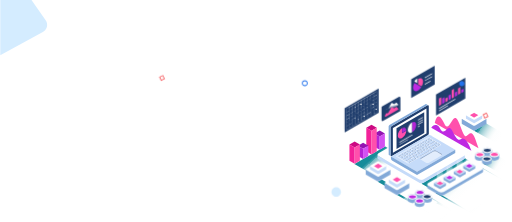
t = 0.00 s
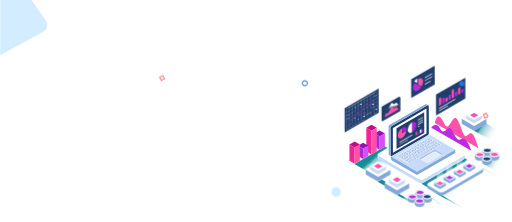
t = 0.67 s
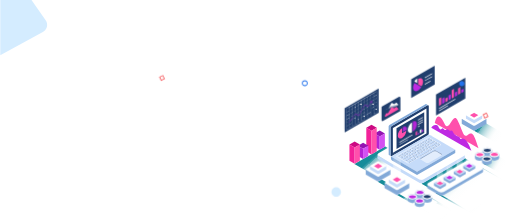
t = 1.33 s
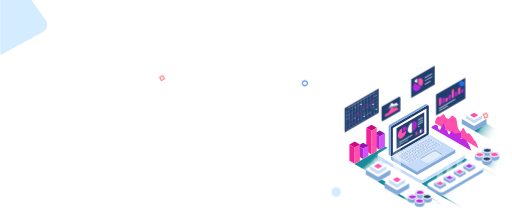
t = 2.00 s
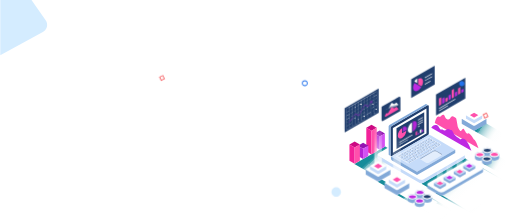
t = 2.67 s
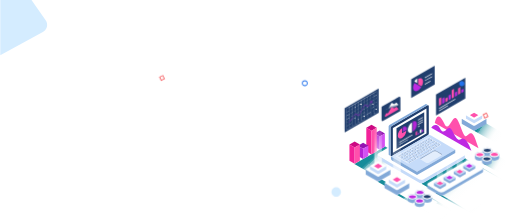
t = 3.33 s

The animated SVG that drew these frames (rendered in a browser with its animation timeline set to each time). Animation: 11 CSS @keyframes rules; one cycle of 4.00 s, repeats indefinitely.

<svg xmlns="http://www.w3.org/2000/svg" viewBox="0 0 1401 608"><defs><linearGradient id="Gradient-0" x1=".7" y1=".6" x2=".3" y2=".3"><stop offset="0" stop-color="#fff"/><stop offset=".3" stop-color="#fdfefe"/><stop offset=".4" stop-color="#f5fafa"/><stop offset=".5" stop-color="#e7f3f4"/><stop offset=".6" stop-color="#d3e9ec"/><stop offset=".7" stop-color="#badde1"/><stop offset=".8" stop-color="#9bcdd3"/><stop offset=".9" stop-color="#75bbc3"/><stop offset=".9" stop-color="#4aa6b0"/><stop offset="1" stop-color="#1b8e9b"/><stop offset="1" stop-color="#168c99"/></linearGradient><linearGradient id="Gradient-1" x1=".6" y1=".6" x2="0" y2=".4"><stop offset="0" stop-color="#fff"/><stop offset=".3" stop-color="#fdfefe"/><stop offset=".4" stop-color="#f5fafa"/><stop offset=".5" stop-color="#e7f3f4"/><stop offset=".6" stop-color="#d3e9ec"/><stop offset=".7" stop-color="#badde1"/><stop offset=".8" stop-color="#9bcdd3"/><stop offset=".9" stop-color="#75bbc3"/><stop offset=".9" stop-color="#4aa6b0"/><stop offset="1" stop-color="#1b8e9b"/><stop offset="1" stop-color="#168c99"/></linearGradient><linearGradient id="Gradient-2" x1=".7" y1=".5" x2=".1" y2=".2"><stop offset="0" stop-color="#fff"/><stop offset=".3" stop-color="#fdfefe"/><stop offset=".4" stop-color="#f5fafa"/><stop offset=".5" stop-color="#e7f3f4"/><stop offset=".6" stop-color="#d3e9ec"/><stop offset=".7" stop-color="#badde1"/><stop offset=".8" stop-color="#9bcdd3"/><stop offset=".9" stop-color="#75bbc3"/><stop offset=".9" stop-color="#4aa6b0"/><stop offset="1" stop-color="#1b8e9b"/><stop offset="1" stop-color="#168c99"/></linearGradient><linearGradient id="Gradient-3" x1=".7" y1=".5" x2=".1" y2=".2"><stop offset="0" stop-color="#fff"/><stop offset=".3" stop-color="#fdfefe"/><stop offset=".4" stop-color="#f5fafa"/><stop offset=".5" stop-color="#e7f3f4"/><stop offset=".6" stop-color="#d3e9ec"/><stop offset=".7" stop-color="#badde1"/><stop offset=".8" stop-color="#9bcdd3"/><stop offset=".9" stop-color="#75bbc3"/><stop offset=".9" stop-color="#4aa6b0"/><stop offset="1" stop-color="#1b8e9b"/><stop offset="1" stop-color="#168c99"/></linearGradient><linearGradient id="Gradient-4" x1=".5" y1=".5" x2=".1" y2=".3"><stop offset="0" stop-color="#fff"/><stop offset=".3" stop-color="#fdfefe"/><stop offset=".4" stop-color="#f5fafa"/><stop offset=".5" stop-color="#e7f3f4"/><stop offset=".6" stop-color="#d3e9ec"/><stop offset=".7" stop-color="#badde1"/><stop offset=".8" stop-color="#9bcdd3"/><stop offset=".9" stop-color="#75bbc3"/><stop offset=".9" stop-color="#4aa6b0"/><stop offset="1" stop-color="#1b8e9b"/><stop offset="1" stop-color="#168c99"/></linearGradient><linearGradient id="Gradient-5" x1=".5" y1=".5" x2=".1" y2=".3"><stop offset="0" stop-color="#fff"/><stop offset=".3" stop-color="#fdfefe"/><stop offset=".4" stop-color="#f5fafa"/><stop offset=".5" stop-color="#e7f3f4"/><stop offset=".6" stop-color="#d3e9ec"/><stop offset=".7" stop-color="#badde1"/><stop offset=".8" stop-color="#9bcdd3"/><stop offset=".9" stop-color="#75bbc3"/><stop offset=".9" stop-color="#4aa6b0"/><stop offset="1" stop-color="#1b8e9b"/><stop offset="1" stop-color="#168c99"/></linearGradient><linearGradient id="Gradient-6" x1=".5" y1=".5" x2=".2" y2=".3"><stop offset="0" stop-color="#fff"/><stop offset=".3" stop-color="#fdfefe"/><stop offset=".4" stop-color="#f5fafa"/><stop offset=".5" stop-color="#e7f3f4"/><stop offset=".6" stop-color="#d3e9ec"/><stop offset=".7" stop-color="#badde1"/><stop offset=".8" stop-color="#9bcdd3"/><stop offset=".9" stop-color="#75bbc3"/><stop offset=".9" stop-color="#4aa6b0"/><stop offset="1" stop-color="#1b8e9b"/><stop offset="1" stop-color="#168c99"/></linearGradient><linearGradient id="Gradient-7" x1=".6" y1=".5" x2=".3" y2=".3"><stop offset="0" stop-color="#fff"/><stop offset=".3" stop-color="#fdfefe"/><stop offset=".4" stop-color="#f5fafa"/><stop offset=".5" stop-color="#e7f3f4"/><stop offset=".6" stop-color="#d3e9ec"/><stop offset=".7" stop-color="#badde1"/><stop offset=".8" stop-color="#9bcdd3"/><stop offset=".9" stop-color="#75bbc3"/><stop offset=".9" stop-color="#4aa6b0"/><stop offset="1" stop-color="#1b8e9b"/><stop offset="1" stop-color="#168c99"/></linearGradient><linearGradient id="Gradient-8" x1=".5" y1="1" x2=".5" y2=".1"><stop offset="0" stop-color="#fff"/><stop offset="1" stop-color="#fff" stop-opacity="0"/></linearGradient><linearGradient id="Gradient-9" x1=".5" y1=".9" x2=".5" y2=".2"><stop offset="0" stop-color="#fff"/><stop offset="1" stop-color="#fff" stop-opacity="0"/></linearGradient><linearGradient id="Gradient-10" x1=".5" y1="1" x2=".5" y2=".1"><stop offset="0" stop-color="#fff"/><stop offset="1" stop-color="#fff" stop-opacity="0"/></linearGradient><linearGradient id="Gradient-11" x1=".5" y1="1" x2=".5" y2=".1"><stop offset="0" stop-color="#fff"/><stop offset="1" stop-color="#fff" stop-opacity="0"/></linearGradient><linearGradient id="Gradient-12" x1=".5" y1="1" x2=".5" y2=".1"><stop offset="0" stop-color="#fff"/><stop offset="1" stop-color="#fff" stop-opacity="0"/></linearGradient><linearGradient id="Gradient-13" x1=".5" y1="1" x2=".5" y2=".1"><stop offset="0" stop-color="#fff"/><stop offset="1" stop-color="#fff" stop-opacity="0"/></linearGradient><linearGradient id="Gradient-14" x1=".5" y1=".6" x2=".4" y2=".3"><stop offset="0" stop-color="#fff" stop-opacity="0"/><stop offset="1" stop-color="#fff"/></linearGradient><linearGradient id="Gradient-15" x1=".5" y1="1" x2=".5" y2=".1"><stop offset="0" stop-color="#fff"/><stop offset="1" stop-color="#fff" stop-opacity="0"/></linearGradient><linearGradient id="Gradient-16" x1=".5" y1="1" x2=".5" y2=".1"><stop offset="0" stop-color="#fff"/><stop offset="1" stop-color="#fff" stop-opacity="0"/></linearGradient><mask id="Mask-1"><path fill="#ff50ac" d="M48-17.7l-0.3 .6l-0.4 .6l-1.5 2.6l-0.3 .6l-6.1 10.5l-0.3 .6l-1.6 2.6l-0.3 .6l-6.1 10.5l-0.3 .6l-0.1 .1l-6.5-3.7l-0.3-0.2l-1.1-0.6l-0.3-0.2l-0.4-0.2l-2.4 3.5l-0.5 .6l-4.6 6.5l-0.4 .4l-6.3 8.8l-0.4 .6l-1.2 1.7l-0.3 .4l-1.8 2.4l1 1.1l.8-1l.3-0.5l4.2-5.8l.5-0.7l3.2-4.5l.4-0.5l7.3-10.2l.6 .3l.3 .2l6.9 3.9l.3 .2l.7 .4l.1-0.2l.3-0.5l.3-0.5l.4-0.6l7.3-12.7l.3-0.5l.3-0.5l.3-0.6l7.3-12.7l.4-0.5l.2-0.5l.1-0.2l.1 .1l7.6 4.3l.3 .2h.1l.3 .2l.2 .2l.3-0.5l.5-0.6l6.5-9.3l.4-0.4l.6-1l3.4 1.9l.1-6.8l.1-0.3v-1.9l-4.3 2.5l-0.3 .2l-3.2 2l1.4 .8l.4 .2l1.2 .7l-6.9 9.7l-0.8-0.5l-0.4-0.1l-5-2.9l-0.4-0.2Z"/></mask><mask id="Mask-2"><path fill="url(#Gradient-15)" d="M80.8 116.5v164.9l21.9 .7v-165.6Z"/></mask><mask id="Mask-3"><path fill="url(#Gradient-16)" d="M132.3 153.5v164.9l21.9 .7v-165.6Z"/></mask></defs><style>
@keyframes a0_d { 0% { d: path('M1248.4,323.7C1250,324.6,1251.7,326.7,1253.4,330.2C1263.6,351.3,1267.4,369.1,1273,372.3C1274.8,373.4,1276.9,372.8,1279.4,370.3C1284.7,365,1288.6,363.6,1291.9,365.5C1297.9,369,1302.2,383.3,1309.9,405.8L1190.2,336.7C1191.4,332.7,1194.7,315,1203.3,319.9C1206.7,321.9,1211,327.5,1216.4,339C1218.2,342.9,1219.9,345.1,1221.6,346C1226.3,348.7,1230.7,341.8,1235,334.8C1239.3,327.9,1243.7,320.9,1248.4,323.7Z'); } 32.5% { d: path('M1248.4,323.7C1250,324.6,1251.7,326.7,1253.4,330.2C1263.6,351.3,1267.4,369.1,1273,372.3C1274.8,373.4,1276.9,372.8,1279.4,370.3C1284.7,365,1288.6,363.6,1291.9,365.5C1297.9,369,1302.2,383.3,1309.9,405.8L1190.2,336.7C1191.4,332.7,1194.7,315,1203.3,319.9C1206.7,321.9,1211,327.5,1216.4,339C1218.2,342.9,1219.9,345.1,1221.6,346C1226.3,348.7,1230.7,341.8,1235,334.8C1239.3,327.9,1243.7,320.9,1248.4,323.7Z'); } 50% { d: path('M1248.4,323.7C1250,324.6,1252.3,347.5,1254,351C1264.2,372.1,1263.4,347.8,1269,351C1270.8,352.1,1277.5,368,1280,365.5C1285.3,360.2,1298,384,1298,384C1298,384,1302.2,383.3,1309.9,405.8L1190.2,336.7C1191.4,332.7,1194.7,315,1203.3,319.9C1206.7,321.9,1212.4,305.2,1217.8,316.7C1219.6,320.6,1221.3,322.8,1223,323.7C1227.7,326.4,1229.7,326.9,1234,319.9C1238.3,313,1243.7,320.9,1248.4,323.7Z'); } 65% { d: path('M1248.4,323.7C1250,324.6,1252.3,347.5,1254,351C1264.2,372.1,1263.4,347.8,1269,351C1270.8,352.1,1277.5,368,1280,365.5C1285.3,360.2,1298,384,1298,384C1298,384,1302.2,383.3,1309.9,405.8L1190.2,336.7C1191.4,332.7,1194.7,315,1203.3,319.9C1206.7,321.9,1212.4,305.2,1217.8,316.7C1219.6,320.6,1221.3,322.8,1223,323.7C1227.7,326.4,1229.7,326.9,1234,319.9C1238.3,313,1243.7,320.9,1248.4,323.7Z'); } 81.675% { d: path('M1248.4,323.7C1250,324.6,1251.7,326.7,1253.4,330.2C1263.6,351.3,1267.4,369.1,1273,372.3C1274.8,373.4,1276.9,372.8,1279.4,370.3C1284.7,365,1288.6,363.6,1291.9,365.5C1297.9,369,1302.2,383.3,1309.9,405.8L1190.2,336.7C1191.4,332.7,1194.7,315,1203.3,319.9C1206.7,321.9,1211,327.5,1216.4,339C1218.2,342.9,1219.9,345.1,1221.6,346C1226.3,348.7,1230.7,341.8,1235,334.8C1239.3,327.9,1243.7,320.9,1248.4,323.7Z'); } 100% { d: path('M1248.4,323.7C1250,324.6,1251.7,326.7,1253.4,330.2C1263.6,351.3,1267.4,369.1,1273,372.3C1274.8,373.4,1276.9,372.8,1279.4,370.3C1284.7,365,1288.6,363.6,1291.9,365.5C1297.9,369,1302.2,383.3,1309.9,405.8L1190.2,336.7C1191.4,332.7,1194.7,315,1203.3,319.9C1206.7,321.9,1211,327.5,1216.4,339C1218.2,342.9,1219.9,345.1,1221.6,346C1226.3,348.7,1230.7,341.8,1235,334.8C1239.3,327.9,1243.7,320.9,1248.4,323.7Z'); } }
@keyframes a1_d { 0% { d: path('M1232.6,351.4C1234.5,352.5,1236.4,354.8,1238.4,359C1245.2,373.2,1249.9,379.6,1253.8,381.8C1256.9,383.6,1259.5,382.6,1262.3,380.6C1264.6,379,1267.6,378.6,1271.1,380.7C1276.7,383.9,1283.5,393.3,1290.4,413.2L1180.6,349.8C1181.7,345.9,1189.8,339.2,1197.5,343.6C1200,345,1202.5,347.6,1204.6,351.9C1206.7,356,1208.6,358.2,1210.5,359.3C1214.5,361.6,1218.1,358.5,1221.7,355.3C1225.2,352.3,1228.7,349.2,1232.6,351.4Z'); } 25% { d: path('M1232.6,351.4C1234.5,352.5,1236.4,354.8,1238.4,359C1245.2,373.2,1249.9,379.6,1253.8,381.8C1256.9,383.6,1259.5,382.6,1262.3,380.6C1264.6,379,1267.6,378.6,1271.1,380.7C1276.7,383.9,1283.5,393.3,1290.4,413.2L1180.6,349.8C1181.7,345.9,1189.8,339.2,1197.5,343.6C1200,345,1202.5,347.6,1204.6,351.9C1206.7,356,1208.6,358.2,1210.5,359.3C1214.5,361.6,1218.1,358.5,1221.7,355.3C1225.2,352.3,1228.7,349.2,1232.6,351.4Z'); animation-timing-function: cubic-bezier(.4,0,1,1); } 40% { d: path('M1229,368C1230.9,369.1,1236.4,354.8,1238.4,359C1245.2,373.2,1257.1,360.8,1261,363C1264.1,364.8,1259.5,382.6,1262.3,380.6C1264.6,379,1267.6,378.6,1271.1,380.7C1276.7,383.9,1283.5,393.3,1290.4,413.2L1180.6,349.8C1181.7,345.9,1189.8,339.2,1197.5,343.6C1200,345,1197.5,354,1203,355.3C1205.1,359.4,1212.1,336.9,1214,338C1218,340.3,1218.1,358.5,1221.7,355.3C1225.2,352.3,1225.1,365.8,1229,368Z'); } 55% { d: path('M1229,368C1230.9,369.1,1236.4,354.8,1238.4,359C1245.2,373.2,1257.1,360.8,1261,363C1264.1,364.8,1259.5,382.6,1262.3,380.6C1264.6,379,1267.6,378.6,1271.1,380.7C1276.7,383.9,1283.5,393.3,1290.4,413.2L1180.6,349.8C1181.7,345.9,1189.8,339.2,1197.5,343.6C1200,345,1197.5,354,1203,355.3C1205.1,359.4,1212.1,336.9,1214,338C1218,340.3,1218.1,358.5,1221.7,355.3C1225.2,352.3,1225.1,365.8,1229,368Z'); } 70% { d: path('M1232.6,351.4C1234.5,352.5,1236.4,354.8,1238.4,359C1245.2,373.2,1249.9,379.6,1253.8,381.8C1256.9,383.6,1259.5,382.6,1262.3,380.6C1264.6,379,1267.6,378.6,1271.1,380.7C1276.7,383.9,1283.5,393.3,1290.4,413.2L1180.6,349.8C1181.7,345.9,1189.8,339.2,1197.5,343.6C1200,345,1202.5,347.6,1204.6,351.9C1206.7,356,1208.6,358.2,1210.5,359.3C1214.5,361.6,1218.1,358.5,1221.7,355.3C1225.2,352.3,1228.7,349.2,1232.6,351.4Z'); } 100% { d: path('M1232.6,351.4C1234.5,352.5,1236.4,354.8,1238.4,359C1245.2,373.2,1249.9,379.6,1253.8,381.8C1256.9,383.6,1259.5,382.6,1262.3,380.6C1264.6,379,1267.6,378.6,1271.1,380.7C1276.7,383.9,1283.5,393.3,1290.4,413.2L1180.6,349.8C1181.7,345.9,1189.8,339.2,1197.5,343.6C1200,345,1202.5,347.6,1204.6,351.9C1206.7,356,1208.6,358.2,1210.5,359.3C1214.5,361.6,1218.1,358.5,1221.7,355.3C1225.2,352.3,1228.7,349.2,1232.6,351.4Z'); } }
@keyframes a2_t { 0% { transform: translate(0px,0px); } 12.5% { transform: translate(0px,0px); } 20% { transform: translate(2px,-3px); } 100% { transform: translate(2px,-3px); } }
@keyframes a3_d { 0% { d: path('M1141.9,369.2L1141.9,369.3L1137.9,371.6L1137.9,371.6Z'); animation-timing-function: cubic-bezier(.2,.1,.6,.9); } 12.5% { d: path('M1141.9,359.2L1141.9,369.3L1137.9,371.6L1137.9,361.6Z'); } 100% { d: path('M1141.9,359.2L1141.9,369.3L1137.9,371.6L1137.9,361.6Z'); } }
@keyframes a4_t { 0% { transform: translate(0px,0px); } 17.5% { transform: translate(0px,0px); } 25% { transform: translate(2px,-2px); } 100% { transform: translate(2px,-2px); } }
@keyframes a5_d { 0% { d: path('M1147,366.3L1147,366.3L1142.9,368.7L1142.9,368.6Z'); } 5% { d: path('M1147,366.3L1147,366.3L1142.9,368.7L1142.9,368.6Z'); } 10% { d: path('M1147,363L1147,366.3L1142.9,368.7L1142.9,365.3Z'); } 100% { d: path('M1147,363L1147,366.3L1142.9,368.7L1142.9,365.3Z'); } }
@keyframes a6_d { 0% { d: path('M1153.1,362.8L1153.1,362.8L1149.1,365.1L1149,365.1Z'); } 7.5% { d: path('M1153.1,362.8L1153.1,362.8L1149.1,365.1L1149,365.1Z'); } 15% { d: path('M1153.1,353.5L1153.1,362.8L1149.1,365.1L1149,355.8Z'); } 100% { d: path('M1153.1,353.5L1153.1,362.8L1149.1,365.1L1149,355.8Z'); } }
@keyframes a7_d { 0% { d: path('M1158.1,359.9L1158.2,359.9L1154.1,362.2L1154.1,362.2Z'); } 7.5% { d: path('M1158.1,359.9L1158.2,359.9L1154.1,362.2L1154.1,362.2Z'); } 15% { d: path('M1158.1,354.1L1158.2,359.9L1154.1,362.2L1154.1,356.4Z'); } 100% { d: path('M1158.1,354.1L1158.2,359.9L1154.1,362.2L1154.1,356.4Z'); } }
@keyframes a8_d { 0% { d: path('M-1.5,1L3.5,-2L3.5,40L-1.5,43Z'); animation-timing-function: cubic-bezier(.4,0,.6,1); } 17.5% { d: path('M-1.5,1L75.5,-44L75.5,-2L-1.5,43Z'); } 100% { d: path('M-1.5,1L75.5,-44L75.5,-2L-1.5,43Z'); } }
@keyframes a9_d { 0% { d: path('M80.8,281.4L80.8,281.4L102.7,282.1L102.7,281.4M102.7,281.4L80.8,281.4'); } 7.5% { d: path('M80.8,281.4L80.8,281.4L102.7,282.1L102.7,281.4M102.7,281.4L80.8,281.4'); } 47.5% { d: path('M80.8,281.4L80.8,281.4L102.7,282.1L102.7,281.4M102.7,281.4L80.8,281.4'); } 62.5% { d: path('M80.8,116.5L80.8,281.4L102.7,282.1L102.7,116.5M102.7,116.5L80.8,116.5'); } 100% { d: path('M80.8,116.5L80.8,281.4L102.7,282.1L102.7,116.5M102.7,116.5L80.8,116.5'); } }
@keyframes a10_d { 0% { d: path('M132.3,318.4L132.3,318.4L154.2,319.1L154.2,318.4Z'); } 25% { d: path('M132.3,318.4L132.3,318.4L154.2,319.1L154.2,318.4Z'); } 40% { d: path('M132.3,153.5L132.3,318.4L154.2,319.1L154.2,153.5Z'); } 100% { d: path('M132.3,153.5L132.3,318.4L154.2,319.1L154.2,153.5Z'); } }
</style><g fill="none"><path fill="#d4ecff" d="M0 151.5l115.5-63c12.9-7.1 16.9-21.8 8.9-33.2l-38.8-55.3h-85.4v151.5h-0.2Z"/><path fill="url(#Gradient-0)" d="M457.2 331.9v103.1h-68.6l-138.9-78.7l125.6-70.8Z" transform="translate(943,173)"/><path fill="url(#Gradient-1)" d="M352.4 435h-74.9l-82.1-46.5l39.3-22.1Z" transform="translate(943,173)"/><path fill="url(#Gradient-2)" d="M457.2 275.6v43.7l-77.3-43.8l39.3-22.1Z" transform="translate(943,173)"/><path fill="url(#Gradient-3)" d="M457.2 205.2v38.4l-17-10.4l-85.5-48.4l33.6-19.7Z" transform="translate(943,173)"/><path fill="url(#Gradient-4)" d="M259.6 426.6l33.6-19.6l-115.7-65.5l-33.6 19.6l85.5 48.5Z" transform="translate(943,173)"/><path fill="url(#Gradient-5)" d="M221.6 400.8l33.7-19.7l-130.8-76.1l-33.6 19.6l85.5 48.5Z" transform="translate(943,173)"/><path fill="url(#Gradient-6)" d="M157.6 352.2l84.6-47.7l-130.8-76.1l-84.5 47.7l85.5 48.5Z" transform="translate(943,173)"/><path fill="url(#Gradient-7)" d="M456.5 334.1l-126.6-73.7l-119 69.7l85.5 48.5l45.2 27.6l114.9-67.2Z" transform="translate(943,173)"/><path fill="#ff50ac" d="M1248.4 323.7c1.6 .9 3.3 3 5 6.5c10.2 21.1 14 38.9 19.6 42.1c1.8 1.1 3.9 .5 6.4-2c5.3-5.3 9.2-6.7 12.5-4.8c6 3.5 10.3 17.8 18 40.3l-119.7-69.1c1.2-4 4.5-21.7 13.1-16.8c3.4 2 7.7 7.6 13.1 19.1c1.8 3.9 3.5 6.1 5.2 7c4.7 2.7 9.1-4.2 13.4-11.2c4.3-6.9 8.7-13.9 13.4-11.1Z" style="animation: 4s linear infinite both a0_d;"/><path fill="#be29e2" d="M1232.6 351.4c1.9 1.1 3.8 3.4 5.8 7.6c6.8 14.2 11.5 20.6 15.4 22.8c3.1 1.8 5.7 .8 8.5-1.2c2.3-1.6 5.3-2 8.8 .1c5.6 3.2 12.4 12.6 19.3 32.5l-109.8-63.4c1.1-3.9 9.2-10.6 16.9-6.2c2.5 1.4 5 4 7.1 8.3c2.1 4.1 4 6.3 5.9 7.4c4 2.3 7.6-0.8 11.2-4c3.5-3 7-6.1 10.9-3.9Z" style="animation: 4s linear infinite both a1_d;"/><path fill="#9314b2" d="M1053.5 365.7l-14.2-8.2l-14.4 8.2l14.3 8.3Z"/><path fill="#b425d6" d="M1024.9 365.7v36.1l14.3 8.3v-36.1Z"/><path fill="#d351f2" d="M1039.2 374v36.1l14.3-8.3v-36.1Z"/><path fill="#cc0982" d="M1031.2 349.8l-14.3-8.3l-14.3 8.3l14.2 8.2Z"/><path fill="#f22299" d="M1002.6 349.8v64.7l14.2 8.3v-64.8Z"/><path fill="#ff50ac" d="M1016.8 358v64.8l14.4-8.3v-64.7Z"/><path fill="#9314b2" d="M1008.2 399.3l-14.3-8.3l-14.4 8.3l14.3 8.2Z"/><path fill="#b425d6" d="M979.5 399.3l.1 27.8l14.2 8.3v-27.9Z"/><path fill="#d351f2" d="M993.8 407.5v27.9l14.4-8.3v-27.8Z"/><path fill="#cc0982" d="M985 395.5l-14.3-8.3l-14.3 8.3l14.2 8.3Z"/><path fill="#f22299" d="M956.4 395.5v44.9l14.3 8.2l-0.1-44.8Z"/><path fill="#ff50ac" d="M970.6 403.8l.1 44.8l14.3-8.2v-44.9Z"/><path fill="#fff" d="M1330.8 323.6c1 .6 1 1.6 0 2.2l-31.1 18.1c-1 .6-2.7 .6-3.8 0l-31.3-18.1c-1-0.6-1-1.6 0-2.2l31.1-18.1c1-0.6 2.7-0.6 3.8 0l31.3 18.1Z"/><path fill="#82a9d8" d="M1331.6 324.7c0 .1 0 .1 0 0v.6c0 0 0 .1-0.1 .1v.1l-0.1 .1c0 0-0.1 0-0.1 .1l-0.1 .1c0 0-0.1 0-0.1 .1c0 0-0.1 0-0.1 .1l-31.1 18.1c-0.1 .1-0.2 .1-0.4 .2h-0.1c-0.1 0-0.2 .1-0.2 .1c-0.1 0-0.2 0-0.3 .1c-0.1 0-0.2 0-0.3 .1h-0.5h-0.5h-0.1c-0.1 0-0.3 0-0.4-0.1h-0.1c-0.1 0-0.3-0.1-0.4-0.1h-0.1c-0.1-0.1-0.3-0.1-0.4-0.2l-31.3-18.1c-0.2-0.1-0.4-0.2-0.5-0.4c-0.2-0.2-0.3-0.5-0.3-0.7v13.5c0 .4 .3 .8 .8 1.1l31.3 18.1c.1 .1 .2 .1 .4 .2h.1c.1 0 .2 .1 .2 .1h2.2c.1 0 .2 0 .3-0.1h.3c.1-0.1 .3-0.1 .4-0.2l31.1-18.1h.1c0 0 .1 0 .1-0.1l.1-0.1c0 0 .1 0 .1-0.1l.1-0.1c0 0 0-0.1 .1-0.1v-0.2v-0.2v-0.1l-0.1-13.9Z"/><path fill="#fff" d="M1319.5 314.9c.7 .4 .7 1 0 1.4l-20.4 11.9c-0.7 .4-1.8 .4-2.5 0l-20.6-11.9c-0.7-0.4-0.7-1 0-1.4l20.4-11.9c.7-0.4 1.8-0.4 2.5 0l20.6 11.9Z"/><path fill="#c5dbf9" d="M1320 315.6c0 0 0 .1 0 0c0 .1 0 .1 0 0v.4c0 0 0 .1-0.1 .1h-0.1h-0.1h-0.1l-20.4 11.9c-0.1 0-0.2 .1-0.2 .1h-0.1c-0.1 0-0.1 0-0.2 .1h-0.4h-1c-0.1 0-0.2 0-0.2-0.1c-0.1 0-0.2-0.1-0.3-0.1l-20.8-11.7c-0.1-0.1-0.2-0.2-0.3-0.2c-0.1-0.1-0.2-0.3-0.2-0.5v8.9c0 .3 .2 .5 .5 .7l20.6 11.9c.1 0 .2 .1 .3 .1c.1 0 .1 0 .2 .1h1.9c.1 0 .2-0.1 .2-0.1l20.4-11.9h.2l.1-0.1v-0.1v-0.1v-0.1v-0.1l.1-9.2Z"/><path fill="url(#Gradient-8)" d="M343.8 54.3v87.9l21.9 .7v-88.6Z" transform="translate(943,173)"/><path fill="#ff50ac" d="M1308.7 315.2c.3 .2 .3 .5 0 .7l-10.3 6c-0.3 .2-0.9 .2-1.2 0l-10.3-6c-0.3-0.2-0.3-0.5 0-0.7l10.3-6c.3-0.2 .9-0.2 1.2 0l10.3 6Z"/><path fill="#fff" d="M1269.8 419.6c3.7 2.1 3.7 5.6 0 7.7l-109.8 63.9c-3.7 2.1-9.6 2.1-13.3 0l-110.6-63.9c-3.7-2.1-3.7-5.6 0-7.7l109.9-63.8c3.7-2.1 9.6-2.1 13.3 0l110.5 63.8Z"/><path fill="#c5dbf9" d="M1272.6 423.8v.3c0 .1 0 .2-0.1 .2c0 .1 0 .2-0.1 .3c0 .1-0.1 .2-0.1 .2c0 .1-0.1 .2-0.1 .3c0 .1-0.1 .1-0.1 .2c-0.1 .1-0.1 .2-0.2 .3c0 .1-0.1 .1-0.2 .2l-0.4 .4l-0.2 .2c-0.1 .1-0.2 .2-0.3 .2c-0.1 .1-0.2 .1-0.3 .2c-0.1 .1-0.2 .2-0.3 .2c-0.1 .1-0.2 .2-0.4 .2l-109.8 64c-0.4 .2-0.9 .4-1.3 .6c-0.1 0-0.2 .1-0.4 .1l-0.9 .3c-0.3 .1-0.6 .2-0.9 .2c-0.4 .1-0.8 .1-1.1 .2h-0.3c-0.5 .1-1.1 .1-1.6 .1h-0.3c-0.5 0-1 0-1.6-0.1h-0.2c-0.5-0.1-1-0.1-1.5-0.3c-0.1 0-0.2 0-0.3-0.1c-0.4-0.1-0.9-0.2-1.3-0.4c-0.1 0-0.2 0-0.2-0.1c-0.5-0.2-1-0.4-1.4-0.7l-110.6-63.7c-0.7-0.4-1.3-0.9-1.7-1.3c-0.7-0.8-1.1-1.7-1.1-2.6v9c0 1.4 .9 2.8 2.8 3.9l110.6 63.8c.4 .2 .9 .5 1.4 .7h.1c.1 0 .2 .1 .2 .1c.3 .1 .5 .2 .8 .3c.2 0 .3 .1 .5 .1c.1 0 .2 0 .3 .1c.1 0 .2 0 .2 .1c.3 .1 .6 .1 .9 .2h2.7c.3 0 .7 0 1-0.1h.4c.3 0 .5-0.1 .8-0.1c.1 0 .2-0.1 .3-0.1c.3-0.1 .6-0.1 .9-0.2c.2 0 .3-0.1 .5-0.1c.1 0 .3-0.1 .4-0.1c.1 0 .2-0.1 .4-0.1c.5-0.2 .9-0.4 1.3-0.6l109.9-63.8c0 0 .1 0 .1-0.1c.1-0.1 .2-0.1 .2-0.2c.1-0.1 .2-0.1 .3-0.2c.1-0.1 .2-0.1 .3-0.2c.1-0.1 .2-0.2 .3-0.2h.1l.1-0.1l.4-0.4l.1-0.1c0 0 0-0.1 .1-0.1c.1-0.1 .2-0.2 .2-0.3l.1-0.1v-0.1c.1-0.1 .1-0.2 .1-0.3c0-0.1 .1-0.1 .1-0.2v-0.1c0-0.1 .1-0.2 .1-0.3c0-0.1 0-0.1 .1-0.2v-0.1v-0.3v-9.3c.2 0 .2 .1 .2 .2Z"/><path fill="#203e6d" d="M1170.2 288.4c1.9-1.1 3.5-0.2 3.5 2l.2 74.6c0 2.2-1.6 4.9-3.5 6.1l-97.7 56.4c-1.9 1.1-3.5 .2-3.5-2l-0.2-74.6c0-2.2 1.6-4.9 3.5-6.1l97.7-56.4Z"/><path fill="#fff" d="M1075.3 351c.1-0.2 .3-0.5 .4-0.7l91.6-52.9l.2 67.5c-0.1 .2-0.3 .6-0.4 .7l-91.6 52.9l-0.2-67.5Z"/><path fill="url(#Gradient-9)" d="M122.2 113.2c.1-0.2 .3-55.5 .4-55.6l99.8-57.6l.2 113.7c-0.1 .2-0.3 .6-0.5 .8l-99.7 57.6l-0.2-58.9Z" transform="translate(943,173)"/><path fill="#82a9d8" d="M1063.7 347.9v-0.2v-0.2v-0.2v-0.2v-0.2v-0.2v-0.2v-0.2v-0.3c0-0.1 0-0.1 .1-0.2c0-0.1 0-0.1 .1-0.2c0-0.1 0-0.1 .1-0.2c0-0.1 0-0.1 .1-0.2c0 0 0-0.1 .1-0.1c0-0.1 .1-0.1 .1-0.2c0-0.1 .1-0.1 .1-0.2c0-0.1 .1-0.1 .1-0.2c0-0.1 .1-0.1 .1-0.2v-0.1c.1-0.1 .2-0.3 .3-0.4c.1-0.1 .1-0.2 .2-0.3l.2-0.2c0-0.1 .1-0.1 .1-0.2c0-0.1 .1-0.1 .1-0.2c0-0.1 .1-0.1 .1-0.2l.1-0.1l.1-0.1c.1 0 .1-0.1 .2-0.1c.1 0 .1-0.1 .2-0.1c0 0 .1 0 .1-0.1h.1c.1 0 .1-0.1 .2-0.1c.1 0 .1-0.1 .2-0.1l.1-0.1l.1-0.1l97.7-56.4c0 0 .1 0 .1-0.1l.1-0.1h.1c0 0 .1 0 .1-0.1c0 0 .1 0 .1-0.1h1.3c.1 0 .1 0 .2 .1c.1 0 .2 .1 .3 .1l5.3 3.1c-0.1 0-0.2-0.1-0.3-0.1c-0.1 0-0.1 0-0.2-0.1h-0.3h-0.7c-0.1 0-0.2 .1-0.3 .1c-0.1 0-0.2 .1-0.3 .1c-0.1 .1-0.2 .1-0.3 .2l-97.7 56.4c-0.2 .1-0.5 .3-0.7 .5l-0.6 .6c-0.2 .2-0.4 .5-0.6 .7c-0.2 .2-0.4 .5-0.5 .8c-0.2 .3-0.3 .5-0.4 .8l-0.3 .9c-0.1 .3-0.2 .6-0.2 .9c0 .3-0.1 .6-0.1 .9l.2 74.6c0 .3 0 .5 .1 .8c0 .2 .1 .4 .2 .6c.1 .2 .2 .3 .3 .4l.1 .1c.1 .1 .2 .2 .4 .3l-5.3-3.1c-0.1-0.1-0.3-0.2-0.4-0.3l-0.1-0.1c0-0.1-0.1-0.1-0.1-0.2c0-0.1-0.1-0.2-0.1-0.2c0-0.1-0.1-0.1-0.1-0.2c0-0.1 0-0.1-0.1-0.2v-0.3v-0.1v-0.2v-0.2v-0.2v-0.2l-0.2-74.4Z"/><path fill="#c5dbf9" d="M1178.1 370.4l68.1 39.6l-104.7 60.5l-71.5-41.5l101.4-58.6c2.1-1.2 4.6-1.2 6.7 0Z"/><path fill="#82a9d8" d="M1246.2 410v9.2l-104.7 60.4v-9.1Zm-104.7 60.5v9.1l-67.4-39.2c-2.5-1.5-4-4.1-4.1-7v-4.5l71.5 41.6Z"/><path fill="#fff" d="M1152.4 432.8c-2.4 1.4-2.4 3.6 0 5l13.4 7.8c2.4 1.4 6.2 1.4 8.6 0l33.8-19.5c2.4-1.4 2.4-3.6 0-5l-13.4-7.8c-2.4-1.4-6.2-1.4-8.6 0l-33.8 19.5Z" opacity=".5"/><path fill="#203e6d" d="M1152.4 434.5l33.8-19.5c2.4-1.4 6.2-1.4 8.6 0l13.4 7.8c.8 .5 1.3 1 1.6 1.6c.5-1.2 0-2.4-1.6-3.3l-13.4-7.8c-2.4-1.4-6.2-1.4-8.6 0l-33.8 19.5c-1.6 .9-2.1 2.2-1.6 3.4c.3-0.6 .8-1.2 1.6-1.7Z" opacity=".48"/><path fill="#fff" d="M1175.7 376.8c-1.5-0.9-4-0.9-5.5 0l-85.7 49.5c-1.5 .9-1.5 2.3 0 3.2l30.7 17.9c1.5 .9 4 .9 5.5 0l85.7-49.5c1.5-0.9 1.5-2.3 0-3.2" opacity=".5"/><path fill="#c5dbf9" d="M1167.4 381.2l4.6-2.6c.3-0.1 .7-0.1 .9 0l2.4 1.4c.3 .1 .3 .4 0 .5l-4.6 2.6c-0.3 .1-0.7 .1-0.9 0l-2.4-1.4c-0.2-0.1-0.2-0.4 0-0.5Zm-7.2 4.2l4.6-2.7c.3-0.1 .7-0.1 .9 0l2.4 1.4c.3 .2 .3 .4 0 .5l-4.6 2.7c-0.3 .1-0.7 .1-0.9 0l-2.4-1.4c-0.3-0.1-0.3-0.4 0-0.5Zm-7.3 4.2l4.6-2.7c.3-0.1 .7-0.1 .9 0l2.4 1.4c.3 .2 .3 .4 0 .5l-4.6 2.7c-0.3 .1-0.7 .1-0.9 0l-2.4-1.4c-0.2-0.1-0.3-0.4 0-0.5Zm-7.3 4.2l4.6-2.7c.3-0.1 .7-0.1 .9 0l2.4 1.4c.3 .2 .3 .4 0 .5l-4.6 2.7c-0.3 .1-0.7 .1-0.9 0l-2.4-1.4c-0.2-0.2-0.2-0.4 0-0.5Zm-7.2 4.2l4.6-2.7c.3-0.1 .7-0.1 .9 0l2.4 1.4c.3 .2 .3 .4 0 .5l-4.6 2.7c-0.3 .1-0.7 .1-0.9 0l-2.4-1.4c-0.3-0.2-0.3-0.4 0-0.5Zm-7.3 4.1l4.6-2.7c.3-0.1 .7-0.1 .9 0l2.4 1.4c.3 .2 .3 .4 0 .5l-4.6 2.7c-0.2 .1-0.7 .1-0.9 0l-2.4-1.4c-0.2-0.1-0.2-0.3 0-0.5Zm-7.2 4.2l4.6-2.7c.2-0.1 .7-0.1 .9 0l2.4 1.4c.3 .2 .3 .4 0 .5l-4.6 2.7c-0.2 .1-0.7 .1-0.9 0l-2.4-1.4c-0.3-0.1-0.3-0.3 0-0.5Zm-7.3 4.2l4.6-2.7c.2-0.1 .7-0.1 .9 0l2.4 1.4c.3 .2 .3 .4 0 .5l-4.6 2.7c-0.2 .1-0.7 .1-0.9 0l-2.4-1.4c-0.2-0.1-0.3-0.3 0-0.5Zm-7.3 4.2l4.6-2.7c.2-0.1 .7-0.1 .9 0l2.4 1.4c.3 .2 .3 .4 0 .5l-4.6 2.7c-0.3 .1-0.7 .1-0.9 0l-2.4-1.4c-0.2-0.1-0.2-0.3 0-0.5Zm-7.2 4.2l4.6-2.7c.2-0.1 .7-0.1 .9 0l2.4 1.4c.3 .2 .3 .4 0 .5l-4.6 2.7c-0.3 .1-0.7 .1-0.9 0l-2.4-1.4c-0.3-0.1-0.3-0.3 0-0.5Zm-7.3 4.2l4.6-2.7c.2-0.1 .7-0.1 .9 0l2.4 1.4c.3 .2 .3 .4 0 .5l-4.6 2.7c-0.3 .1-0.7 .1-0.9 0l-2.4-1.4c-0.2-0.1-0.2-0.3 0-0.5Zm-7.2 4.2l4.6-2.6c.3-0.1 .7-0.2 .9 0l2.4 1.4c.3 .1 .3 .4 0 .5l-4.6 2.6c-0.3 .1-0.7 .1-0.9 0l-2.4-1.4c-0.3-0.1-0.3-0.4 0-0.5Zm85-43.1l4.6-2.6c.3-0.1 .7-0.1 .9 0l4 2.3c.3 .1 .3 .4 0 .5l-4.6 2.6c-0.3 .1-0.7 .1-0.9 0l-4-2.3c-0.2-0.1-0.2-0.3 0-0.5Zm-7.2 4.2l4.6-2.7c.3-0.1 .7-0.1 .9 0l4 2.3c.3 .2 .3 .4 0 .5l-4.6 2.7c-0.3 .1-0.7 .1-0.9 0l-4-2.3c-0.3-0.1-0.3-0.4 0-0.5Zm-7.3 4.2l4.6-2.7c.3-0.1 .7-0.1 .9 0l4 2.3c.3 .2 .3 .4 0 .5l-4.6 2.7c-0.3 .1-0.7 .1-0.9 0l-4-2.3c-0.2-0.1-0.2-0.4 0-0.5Zm-7.3 4.2l4.6-2.7c.3-0.1 .7-0.1 .9 0l4 2.3c.3 .2 .3 .4 0 .5l-4.6 2.7c-0.3 .1-0.7 .1-0.9 0l-4-2.3c-0.2-0.1-0.2-0.4 0-0.5Zm-7.2 4.2l4.6-2.7c.3-0.1 .7-0.1 .9 0l4 2.3c.3 .2 .3 .4 0 .5l-4.6 2.7c-0.3 .1-0.7 .1-0.9 0l-4-2.3c-0.3-0.1-0.3-0.4 0-0.5Zm-7.3 4.2l4.6-2.7c.3-0.1 .7-0.1 .9 0l4 2.3c.3 .2 .3 .4 0 .5l-4.6 2.7c-0.2 .1-0.7 .1-0.9 0l-4-2.3c-0.2-0.1-0.2-0.4 0-0.5Zm-7.2 4.2l4.6-2.7c.2-0.1 .7-0.1 .9 0l4 2.3c.3 .2 .3 .4 0 .5l-4.6 2.7c-0.2 .1-0.7 .1-0.9 0l-4-2.3c-0.3-0.2-0.3-0.4 0-0.5Zm-7.3 4.2l4.6-2.7c.2-0.1 .7-0.1 .9 0l4 2.3c.3 .2 .3 .4 0 .5l-4.6 2.7c-0.2 .1-0.7 .1-0.9 0l-4-2.3c-0.2-0.2-0.2-0.4 0-0.5Zm-7.3 4.1l4.6-2.7c.2-0.1 .7-0.1 .9 0l4 2.3c.3 .2 .3 .4 0 .5l-4.6 2.7c-0.3 .1-0.7 .1-0.9 0l-4-2.3c-0.2-0.1-0.2-0.3 0-0.5Zm-7.2 4.2l4.6-2.7c.2-0.1 .7-0.1 .9 0l4 2.3c.3 .2 .3 .4 0 .5l-4.6 2.7c-0.3 .1-0.7 .1-0.9 0l-4-2.3c-0.3-0.1-0.3-0.3 0-0.5Zm-7.3 4.2l4.6-2.7c.2-0.1 .7-0.1 .9 0l4 2.3c.3 .2 .3 .4 0 .5l-4.6 2.7c-0.3 .1-0.7 .1-0.9 0l-4-2.3c-0.2-0.1-0.2-0.3 0-0.5Zm-7.2 4.2l4.6-2.6c.3-0.1 .7-0.1 .9 0l4 2.3c.3 .1 .3 .4 0 .5l-4.6 2.6c-0.3 .1-0.7 .1-0.9 0l-4-2.3c-0.3-0.1-0.3-0.3 0-0.5Zm79.4-37.9l7.3-4.2l.6-0.4l4-2.3c.3-0.1 .7-0.1 .9 0l4 2.3c.3 .2 .3 .4 0 .5l-4 2.3l-0.6 .4l-7.3 4.2c-0.3 .1-0.7 .1-0.9 0l-4-2.3c-0.3-0.2-0.3-0.4 0-0.5Zm-7.3 4.2l4.6-2.7c.3-0.1 .7-0.1 .9 0l4 2.3c.3 .2 .3 .4 0 .5l-4.6 2.7c-0.3 .1-0.7 .1-0.9 0l-4-2.3c-0.2-0.2-0.2-0.4 0-0.5Zm-7.2 4.1l4.6-2.7c.3-0.1 .7-0.1 .9 0l4 2.3c.3 .2 .3 .4 0 .5l-4.6 2.7c-0.3 .1-0.7 .1-0.9 0l-4-2.3c-0.3-0.1-0.3-0.3 0-0.5Zm-7.3 4.2l4.6-2.7c.3-0.1 .7-0.1 .9 0l4 2.3c.3 .2 .3 .4 0 .5l-4.6 2.7c-0.3 .1-0.7 .1-0.9 0l-4-2.3c-0.2-0.1-0.3-0.3 0-0.5Zm-7.3 4.2l4.6-2.7c.3-0.1 .7-0.1 .9 0l4 2.3c.3 .2 .3 .4 0 .5l-4.6 2.7c-0.2 .1-0.7 .1-0.9 0l-4-2.3c-0.2-0.1-0.2-0.3 0-0.5Zm-7.2 4.2l4.6-2.7c.2-0.1 .7-0.1 .9 0l4 2.3c.3 .2 .3 .4 0 .5l-4.6 2.7c-0.2 .1-0.7 .1-0.9 0l-4-2.3c-0.3-0.1-0.3-0.3 0-0.5Zm-7.3 4.2l4.6-2.7c.2-0.1 .7-0.1 .9 0l4 2.3c.3 .2 .3 .4 0 .5l-4.6 2.7c-0.2 .1-0.7 .1-0.9 0l-4-2.3c-0.2-0.1-0.2-0.3 0-0.5Zm-7.2 4.2l4.6-2.7c.2-0.1 .7-0.1 .9 0l4 2.3c.3 .2 .3 .4 0 .5l-4.6 2.7c-0.3 .1-0.7 .1-0.9 0l-4-2.3c-0.3-0.1-0.3-0.3 0-0.5Zm-7.3 4.2l4.6-2.7c.2-0.1 .7-0.1 .9 0l4 2.3c.3 .2 .3 .4 0 .5l-4.6 2.7c-0.3 .1-0.7 .1-0.9 0l-4-2.3c-0.2-0.1-0.3-0.4 0-0.5Zm-14.5 8.4l7.3-4.2l1.3-0.7l3.3-1.9c.2-0.1 .7-0.1 .9 0l4 2.3c.3 .2 .3 .4 0 .5l-3.3 1.9l-1.3 .7l-7.3 4.2c-0.3 .1-0.7 .1-0.9 0l-4-2.3c-0.3-0.1-0.3-0.4 0-0.5Zm68.5-31.8l4.6-2.7c.3-0.1 .7-0.1 .9 0l4 2.3c.3 .2 .3 .4 0 .5l-4.6 2.7c-0.3 .1-0.7 .1-0.9 0l-4-2.3c-0.3-0.1-0.3-0.3 0-0.5Zm-7.3 4.2l4.6-2.7c.3-0.1 .7-0.1 .9 0l4 2.3c.3 .2 .3 .4 0 .5l-4.6 2.7c-0.3 .1-0.7 .1-0.9 0l-4-2.3c-0.2-0.1-0.2-0.3 0-0.5Zm-7.2 4.2l4.6-2.7c.3-0.1 .7-0.1 .9 0l4 2.3c.3 .2 .3 .4 0 .5l-4.6 2.7c-0.3 .1-0.7 .1-0.9 0l-4-2.3c-0.3-0.1-0.3-0.3 0-0.5Zm-7.3 4.2l4.6-2.7c.3-0.1 .7-0.1 .9 0l4 2.3c.3 .2 .3 .4 0 .5l-4.6 2.7c-0.3 .1-0.7 .1-0.9 0l-4-2.3c-0.2-0.1-0.3-0.3 0-0.5Zm-7.3 4.2l4.6-2.7c.3-0.1 .7-0.1 .9 0l4 2.3c.3 .2 .3 .4 0 .5l-4.6 2.7c-0.3 .1-0.7 .1-0.9 0l-4-2.3c-0.2-0.1-0.2-0.3 0-0.5Zm-7.2 4.2l4.6-2.7c.3-0.1 .7-0.1 .9 0l4 2.3c.3 .2 .3 .4 0 .5l-4.6 2.7c-0.3 .1-0.7 .1-0.9 0l-4-2.3c-0.3-0.1-0.3-0.3 0-0.5Zm-7.3 4.2l4.6-2.7c.3-0.1 .7-0.1 .9 0l4 2.3c.3 .2 .3 .4 0 .5l-4.6 2.7c-0.3 .1-0.7 .1-0.9 0l-4-2.3c-0.2-0.1-0.3-0.3 0-0.5Zm-18.2 10.5l15.2-8.8c.2-0.1 .6-0.1 .8 0l4.1 2.4c.2 .1 .2 .3 0 .4l-15.2 8.8c-0.3 .1-0.7 .1-0.9 0l-4-2.3c-0.2-0.1-0.2-0.4 0-0.5Zm69.4-40l15.2-8.8c.2-0.1 .6-0.1 .8 0l4.1 2.4c.2 .1 .2 .3 0 .4l-15.2 8.8c-0.2 .1-0.7 .1-0.9 0l-4-2.3c-0.3-0.1-0.3-0.4 0-0.5Zm17.3-2.2l4.6-2.7c.3-0.1 .7-0.1 .9 0l4.9 2.9c.3 .2 .3 .4 0 .5l-4.6 2.7c-0.3 .1-0.7 .1-0.9 0l-4.9-2.9c-0.3-0.1-0.3-0.3 0-0.5Zm-7.3 4.2l4.6-2.7c.3-0.1 .7-0.1 .9 0l4.9 2.9c.3 .2 .3 .4 0 .5l-4.6 2.7c-0.3 .1-0.7 .1-0.9 0l-4.9-2.9c-0.2-0.1-0.2-0.3 0-0.5Zm-7.3 4.2l4.6-2.7c.3-0.1 .7-0.1 .9 0l4.9 2.9c.3 .2 .3 .4 0 .5l-4.6 2.7c-0.3 .1-0.7 .1-0.9 0l-4.9-2.9c-0.2-0.1-0.2-0.3 0-0.5Zm-7.2 4.2l4.6-2.7c.3-0.1 .7-0.1 .9 0l4.9 2.9c.3 .2 .3 .4 0 .5l-4.6 2.7c-0.3 .1-0.7 .1-0.9 0l-4.9-2.9c-0.3-0.1-0.3-0.3 0-0.5Zm-29.1 16.8l1.8-1l2.8-1.6l2.7-1.5l4.6-2.7l2.7-1.5l4.6-2.7l7.3-4.2c.3-0.1 .7-0.1 .9 0l4.9 2.9c.3 .2 .3 .4 0 .5l-7.3 4.2l-4.6 2.7l-2.7 1.5l-4.6 2.7l-2.7 1.5l-2.8 1.6l-1.8 1c-0.2 .1-0.7 .1-0.9 0l-4.9-2.9c-0.2-0.1-0.2-0.4 0-0.5Zm-7.2 4.2l4.6-2.7c.2-0.1 .7-0.1 .9 0l4.9 2.9c.3 .2 .3 .4 0 .5l-4.6 2.7c-0.3 .1-0.7 .1-0.9 0l-4.9-2.9c-0.3-0.1-0.3-0.4 0-0.5Zm-7.3 4.2l4.6-2.7c.2-0.1 .7-0.1 .9 0l4.9 2.9c.3 .2 .3 .4 0 .5l-4.6 2.7c-0.3 .1-0.7 .1-0.9 0l-4.9-2.9c-0.2-0.2-0.2-0.4 0-0.5Zm-7.2 4.2l4.6-2.7c.2-0.1 .7-0.1 .9 0l4.9 2.9c.3 .2 .3 .4 0 .5l-4.6 2.7c-0.3 .1-0.7 .1-0.9 0l-4.9-2.9c-0.3-0.2-0.3-0.4 0-0.5Zm-7.3 4.1l4.6-2.7c.3-0.1 .7-0.1 .9 0l4.9 2.9c.3 .2 .3 .4 0 .5l-4.6 2.7c-0.3 .1-0.7 .1-0.9 0l-4.9-2.9c-0.2-0.1-0.2-0.3 0-0.5Z"/><path fill="#203e6d" d="M1175.4 380c.3 .1 .3 .4 0 .5l-4.6 2.6h-0.1c.3 .1 .6 .1 .8 0l4.6-2.6c.3-0.1 .3-0.4 0-0.5l-2.4-1.4c-0.2-0.1-0.6-0.1-0.8 0h.1l2.4 1.4Zm-7.3 4.1c.3 .2 .3 .4 0 .5l-4.6 2.7h-0.1c.3 .1 .6 .1 .8 0l4.6-2.7c.3-0.1 .2-0.4 0-0.5l-2.4-1.4c-0.2-0.1-0.6-0.1-0.8 0h.1l2.4 1.4Zm-7.3 4.2c.3 .2 .3 .4 0 .5l-4.6 2.7h-0.1c.3 .1 .6 .1 .8 0l4.6-2.7c.3-0.1 .2-0.4 0-0.5l-2.4-1.4c-0.2-0.1-0.6-0.1-0.8 0h.1l2.4 1.4Zm-7.2 4.2c.3 .2 .3 .4 0 .5l-4.6 2.7h-0.1c.3 .1 .6 .1 .8 0l4.6-2.7c.3-0.1 .2-0.4 0-0.5l-2.4-1.4c-0.2-0.1-0.6-0.1-0.8 0h.1l2.4 1.4Zm-7.3 4.2c.3 .2 .3 .4 0 .5l-4.6 2.7h-0.1c.3 .1 .6 .1 .8 0l4.6-2.7c.3-0.1 .2-0.4 0-0.5l-2.4-1.4c-0.2-0.1-0.6-0.1-0.8 0h.1l2.4 1.4Zm-7.2 4.2c.3 .2 .3 .4 0 .5l-4.6 2.7h-0.1c.3 .1 .6 .1 .8 0l4.6-2.7c.3-0.1 .2-0.4 0-0.5l-2.4-1.4c-0.2-0.1-0.6-0.1-0.8 0h.1l2.4 1.4Zm-7.3 4.2c.3 .2 .3 .4 0 .5l-4.6 2.7h-0.1c.3 .1 .6 .1 .8 0l4.6-2.7c.2-0.1 .2-0.4 0-0.5l-2.4-1.4c-0.2-0.1-0.6-0.1-0.8 0h.1l2.4 1.4Zm-7.3 4.2c.3 .2 .3 .4 0 .5l-4.6 2.7h-0.1c.3 .1 .6 .1 .8 0l4.6-2.7c.2-0.1 .2-0.4 0-0.5l-2.4-1.4c-0.2-0.1-0.6-0.1-0.8 0h.1l2.4 1.4Zm-7.2 4.2c.3 .2 .3 .4 0 .5l-4.6 2.7h-0.1c.3 .1 .6 .1 .8 0l4.6-2.7c.2-0.1 .2-0.4 0-0.5l-2.4-1.4c-0.2-0.1-0.6-0.1-0.8 0h.1l2.4 1.4Zm-7.3 4.2c.3 .2 .3 .4 0 .5l-4.6 2.7h-0.1c.3 .1 .6 .1 .8 0l4.6-2.7c.2-0.1 .2-0.4 0-0.5l-2.4-1.4c-0.2-0.1-0.6-0.1-0.8 0h.1l2.4 1.4Zm-7.2 4.2c.3 .2 .3 .4 0 .5l-4.6 2.7h-0.1c.3 .1 .6 .1 .8 0l4.6-2.7c.2-0.1 .2-0.4 0-0.5l-2.4-1.4c-0.2-0.1-0.6-0.1-0.8 0h.1l2.4 1.4Zm-6.6 4.2l-2.4-1.4c-0.2-0.1-0.6-0.1-0.8 0h.1l2.4 1.4c.3 .1 .3 .4 0 .5l-4.6 2.6h-0.1c.3 .1 .6 .1 .8 0l4.6-2.6c.3-0.1 .3-0.4 0-0.5Zm85.9-42.2c.3 .1 .3 .4 0 .5l-4.6 2.6h-0.1c.3 .1 .6 .1 .8 0l4.6-2.6c.3-0.1 .3-0.4 0-0.5l-4-2.3c-0.2-0.1-0.6-0.1-0.8 0h.1l4 2.3Zm-6.5 4.2l-4-2.3c-0.2-0.1-0.6-0.1-0.8-0.1c0 0 .1 0 .1 .1l4 2.3c.3 .2 .3 .4 0 .5l-4.6 2.7h-0.1c.3 .1 .6 .1 .8 0l4.6-2.7c.2-0.1 .2-0.4 0-0.5Zm-12.1 1.8c0 0 .1 0 .1 .1l4 2.3c.3 .2 .3 .4 0 .5l-4.6 2.7h-0.1c.3 .1 .6 .1 .8 0l4.6-2.7c.3-0.1 .2-0.4 0-0.5l-4-2.3c-0.2-0.2-0.5-0.2-0.8-0.1Zm-7.3 4.2c0 0 .1 0 .1 .1l4 2.3c.3 .2 .3 .4 0 .5l-4.6 2.7h-0.1c.3 .1 .6 .1 .8 0l4.6-2.7c.3-0.1 .2-0.4 0-0.5l-4-2.3c-0.2-0.2-0.5-0.2-0.8-0.1Zm-7.2 4.2c0 0 .1 0 .1 .1l4 2.3c.3 .2 .3 .4 0 .5l-4.6 2.7h-0.1c.3 .1 .6 .1 .8 0l4.6-2.7c.3-0.1 .2-0.4 0-0.5l-4-2.3c-0.2-0.2-0.6-0.2-0.8-0.1Zm-7.3 4.2c0 0 .1 0 .1 .1l4 2.3c.3 .2 .3 .4 0 .5l-4.6 2.7h-0.1c.3 .1 .6 .1 .8 0l4.6-2.7c.3-0.1 .2-0.4 0-0.5l-4-2.3c-0.2-0.2-0.5-0.2-0.8-0.1Zm-7.2 4.2c0 0 .1 0 .1 .1l4 2.3c.3 .2 .3 .4 0 .5l-4.6 2.7h-0.1c.3 .1 .6 .1 .8 0l4.6-2.7c.2-0.1 .2-0.4 0-0.5l-4-2.3c-0.2-0.2-0.6-0.2-0.8-0.1Zm-7.3 4.2c0 0 .1 0 .1 .1l4 2.3c.3 .2 .3 .4 0 .5l-4.6 2.7h-0.1c.3 .1 .6 .1 .8 0l4.6-2.7c.2-0.1 .2-0.4 0-0.5l-4-2.3c-0.2-0.2-0.5-0.2-0.8-0.1Zm-7.3 4.2c0 0 .1 0 .1 .1l4 2.3c.3 .2 .3 .4 0 .5l-4.6 2.7h-0.1c.3 .1 .6 .1 .8 0l4.6-2.7c.2-0.1 .2-0.4 0-0.5l-4-2.3c-0.2-0.2-0.5-0.2-0.8-0.1Zm-3.1 6.5c.3 .2 .3 .4 0 .5l-4.6 2.7h-0.1c.3 .1 .6 .1 .8 0l4.6-2.7c.2-0.1 .2-0.4 0-0.5l-4-2.3c-0.2-0.1-0.6-0.1-0.8-0.1c0 0 .1 0 .1 .1l4 2.3Zm-10.5 1.9c-0.2-0.1-0.6-0.1-0.8-0.1c0 0 .1 0 .1 .1l4 2.3c.3 .2 .3 .4 0 .5l-4.6 2.7h-0.1c.3 .1 .6 .1 .8 0l4.6-2.7c.2-0.1 .2-0.4 0-0.5l-4-2.3Zm-3.3 6.5l-4-2.3c-0.2-0.1-0.6-0.1-0.8 0h.1l4 2.3c.3 .1 .3 .4 0 .5l-4.6 2.6h-0.1c.3 .1 .6 .1 .8 0l4.6-2.6c.2-0.1 .2-0.4 0-0.5Zm85.9-42.2c.3 .2 .3 .4 0 .5l-4 2.3l-0.6 .4l-7.3 4.2h-0.1c.3 .1 .6 .1 .8 0l7.3-4.2l.6-0.4l4-2.3c.3-0.1 .2-0.4 0-0.5l-4-2.3c-0.2-0.1-0.6-0.1-0.8-0.1c0 0 .1 0 .1 .1l4 2.3Zm-14.5 8.4c.3 .2 .3 .4 0 .5l-4.6 2.7h-0.1c.3 .1 .6 .1 .8 0l4.6-2.7c.3-0.1 .2-0.4 0-0.5l-4-2.3c-0.2-0.1-0.6-0.1-0.8-0.1c0 0 .1 0 .1 .1l4 2.3Zm-7.2 4.2c.3 .2 .3 .4 0 .5l-4.6 2.7h-0.1c.3 .1 .6 .1 .8 0l4.6-2.7c.3-0.1 .2-0.4 0-0.5l-4-2.3c-0.2-0.1-0.6-0.1-0.8-0.1c0 0 .1 0 .1 .1l4 2.3Zm-7.3 4.2c.3 .2 .3 .4 0 .5l-4.6 2.7h-0.1c.3 .1 .6 .1 .8 0l4.6-2.7c.3-0.1 .2-0.4 0-0.5l-4-2.3c-0.2-0.1-0.6-0.1-0.8-0.1c0 0 .1 0 .1 .1l4 2.3Zm-7.3 4.2c.3 .2 .3 .4 0 .5l-4.6 2.7h-0.1c.3 .1 .6 .1 .8 0l4.6-2.7c.3-0.1 .2-0.4 0-0.5l-4-2.3c-0.2-0.1-0.6-0.1-0.8-0.1c0 0 .1 0 .1 .1l4 2.3Zm-7.2 4.2c.3 .2 .3 .4 0 .5l-4.6 2.7h-0.1c.3 .1 .6 .1 .8 0l4.6-2.7c.2-0.1 .2-0.4 0-0.5l-4-2.3c-0.2-0.1-0.6-0.1-0.8-0.1c0 0 .1 0 .1 .1l4 2.3Zm-7.3 4.2c.3 .2 .3 .4 0 .5l-4.6 2.7h-0.1c.3 .1 .6 .1 .8 0l4.6-2.7c.2-0.1 .2-0.4 0-0.5l-4-2.3c-0.2-0.1-0.6-0.1-0.8-0.1c0 0 .1 0 .1 .1l4 2.3Zm-10.5 1.9c-0.2-0.1-0.6-0.1-0.8-0.1c0 0 .1 0 .1 .1l4 2.3c.3 .2 .3 .4 0 .5l-4.6 2.7h-0.1c.3 .1 .6 .1 .8 0l4.6-2.7c.2-0.1 .2-0.4 0-0.5l-4-2.3Zm-4 6.5c.3 .2 .3 .4 0 .5l-4.6 2.7h-0.1c.3 .1 .6 .1 .8 0l4.6-2.7c.2-0.1 .2-0.4 0-0.5l-4-2.3c-0.2-0.1-0.6-0.1-0.8-0.1c0 0 .1 0 .1 .1l4 2.3Zm-9.9 6.6l3.3-1.9c.2-0.1 .2-0.4 0-0.5l-4-2.3c-0.2-0.1-0.6-0.1-0.8-0.1c0 0 .1 0 .1 .1l4 2.3c.3 .2 .3 .4 0 .5l-3.3 1.9l-1.3 .7l-7.3 4.2h-0.1c.3 .1 .6 .1 .8 0l7.3-4.2l1.3-0.7Zm63.9-30c.3 .2 .3 .4 0 .5l-4.6 2.7h-0.1c.3 .1 .6 .1 .8 0l4.6-2.7c.3-0.1 .2-0.4 0-0.5l-4-2.3c-0.2-0.1-0.6-0.1-0.8 0h.1l4 2.3Zm-7.3 4.2c.3 .2 .3 .4 0 .5l-4.6 2.7h-0.1c.3 .1 .6 .1 .8 0l4.6-2.7c.3-0.1 .2-0.4 0-0.5l-4-2.3c-0.2-0.1-0.6-0.1-0.8 0h.1l4 2.3Zm-7.2 4.2c.3 .2 .3 .4 0 .5l-4.6 2.7h-0.1c.3 .1 .6 .1 .8 0l4.6-2.7c.3-0.1 .2-0.4 0-0.5l-4-2.3c-0.2-0.1-0.6-0.1-0.8 0h.1l4 2.3Zm-7.3 4.2c.3 .2 .3 .4 0 .5l-4.6 2.7h-0.1c.3 .1 .6 .1 .8 0l4.6-2.7c.3-0.1 .2-0.4 0-0.5l-4-2.3c-0.2-0.1-0.6-0.1-0.8 0h.1l4 2.3Zm-7.2 4.2c.3 .2 .3 .4 0 .5l-4.6 2.7h-0.1c.3 .1 .6 .1 .8 0l4.6-2.7c.3-0.1 .2-0.4 0-0.5l-4-2.3c-0.2-0.1-0.6-0.1-0.8 0h.1l4 2.3Zm-7.3 4.2c.3 .2 .3 .4 0 .5l-4.6 2.7h-0.1c.3 .1 .6 .1 .8 0l4.6-2.7c.3-0.1 .2-0.4 0-0.5l-4-2.3c-0.2-0.1-0.6-0.1-0.8 0h.1l4 2.3Zm-7.3 4.2c.3 .2 .3 .4 0 .5l-4.6 2.7h-0.1c.3 .1 .6 .1 .8 0l4.6-2.7c.3-0.1 .2-0.4 0-0.5l-4-2.3c-0.2-0.1-0.6-0.1-0.8 0h.1l4 2.3Zm-6.9 4.4l-4.1-2.4c-0.2-0.1-0.5-0.1-0.8 0h.1l4.1 2.4c.2 .1 .2 .3 0 .4l-15.2 8.8h-0.1c.3 .1 .6 .1 .8 0l15.2-8.8c.3 0 .3-0.2 0-0.4Zm68.7-40c.2 .1 .2 .3 0 .4l-15.2 8.8h-0.1c.3 .1 .6 .1 .8 0l15.2-8.8c.2-0.1 .2-0.3 0-0.4l-4.1-2.4c-0.2-0.1-0.5-0.1-0.8 0h.1l4.1 2.4Zm8.3 4.4l-4.9-2.9c-0.2-0.1-0.6-0.1-0.8-0.1c0 0 .1 0 .1 .1l4.9 2.9c.3 .2 .3 .4 0 .5l-4.6 2.7h-0.1c.3 .1 .6 .1 .8 0l4.6-2.7c.3-0.1 .3-0.3 0-0.5Zm-7.3 4.2l-4.9-2.9c-0.2-0.1-0.6-0.1-0.8-0.1c0 0 .1 0 .1 .1l4.9 2.9c.3 .2 .3 .4 0 .5l-4.6 2.7h-0.1c.3 .1 .6 .1 .8 0l4.6-2.7c.3-0.1 .3-0.3 0-0.5Zm-7.2 4.2l-4.9-2.9c-0.2-0.1-0.6-0.1-0.8-0.1c0 0 .1 0 .1 .1l4.9 2.9c.3 .2 .3 .4 0 .5l-4.6 2.7h-0.1c.3 .1 .6 .1 .8 0l4.6-2.7c.3-0.1 .2-0.3 0-0.5Zm-7.3 4.2l-4.9-2.9c-0.2-0.1-0.6-0.1-0.8-0.1c0 0 .1 0 .1 .1l4.9 2.9c.3 .2 .3 .4 0 .5l-4.6 2.7h-0.1c.3 .1 .6 .1 .8 0l4.6-2.7c.3-0.1 .3-0.3 0-0.5Zm-7.2 4.2l-4.9-2.9c-0.2-0.1-0.6-0.1-0.8-0.1c0 0 .1 0 .1 .1l4.9 2.9c.3 .2 .3 .4 0 .5l-7.3 4.2l-4.6 2.7l-2.7 1.5l-4.6 2.7l-2.7 1.5l-2.8 1.6l-1.8 1h-0.1c.3 .1 .6 .1 .8 0l1.8-1l2.8-1.6l2.7-1.5l4.6-2.7l2.7-1.5l4.6-2.7l7.3-4.2c.2-0.1 .2-0.3 0-0.5Zm-29.1 16.8l-4.9-2.9c-0.2-0.1-0.6-0.1-0.8-0.1c0 0 .1 0 .1 .1l4.9 2.9c.3 .2 .3 .4 0 .5l-4.6 2.7h-0.1c.3 .1 .6 .1 .8 0l4.6-2.7c.3-0.1 .3-0.4 0-0.5Zm-7.2 4.2l-4.9-2.9c-0.2-0.1-0.6-0.1-0.8-0.1c0 0 .1 0 .1 .1l4.9 2.9c.3 .2 .3 .4 0 .5l-4.6 2.7h-0.1c.3 .1 .6 .1 .8 0l4.6-2.7c.2-0.1 .2-0.4 0-0.5Zm-7.3 4.2l-4.9-2.9c-0.2-0.1-0.6-0.1-0.8-0.1c0 0 .1 0 .1 .1l4.9 2.9c.3 .2 .3 .4 0 .5l-4.6 2.7h-0.1c.3 .1 .6 .1 .8 0l4.6-2.7c.3-0.1 .3-0.4 0-0.5Zm-7.3 4.2l-4.9-2.9c-0.2-0.1-0.6-0.1-0.8 0h.1l4.9 2.9c.3 .2 .3 .4 0 .5l-4.6 2.7h-0.1c.3 .1 .6 .1 .8 0l4.6-2.7c.3-0.2 .3-0.4 0-0.5Zm37-134.8l-75.9 43.9l.1 56.9l76-43.9Z"/><path fill="#ff50ac" d="M1100.6 364.6l11.6-6.7c0 3.7-1.3 7.8-3.4 11.4c-2.1 3.6-5 6.8-8.2 8.6c-3.2 1.8-6.1 2-8.2 .8c-2.1-1.2-3.4-3.8-3.4-7.5c0-3.7 1.3-7.8 3.4-11.4c2.1-3.6 5-6.8 8.2-8.6v13.4Z"/><path fill="#b425d6" d="M1100.5 351.3c3.2-1.8 6.1-2 8.2-0.8c2.1 1.2 3.4 3.8 3.4 7.5l-11.6 6.7v-13.4Z" style="animation: 4s linear infinite both a2_t;"/><path fill="#ff50ac" d="M1141.9 369.2v.1l-4 2.3Z" style="animation: 4s linear infinite both a3_d;"/><path fill="#b425d6" d="M1127.6 335.7c3.2-1.8 6.1-2 8.2-0.8c2.1 1.2 3.4 3.8 3.4 7.5c0 3.7-1.3 7.8-3.4 11.4c-2.1 3.6-5 6.8-8.2 8.6v-26.7Z" style="animation: 4s linear infinite both a4_t;"/><path fill="#fff" d="M1128.6 368.4v1.8l-35.5 20.5v-1.9Zm-1-32.7v26.6c-3.2 1.8-6.1 2-8.2 .8c-2.1-1.2-3.4-3.8-3.4-7.5c0-3.7 1.3-7.8 3.4-11.4c2.1-3.5 5-6.7 8.2-8.5Zm29.9-9.3v1.9l-13.7 7.9v-1.8Zm0-6.1v1.9l-13.7 7.9v-1.9Zm-40.7 60.8v1.9l-23.6 13.7v-1.9Zm40.7-48.8v1.8l-13.7 7.9v-1.8Zm-9.1 11.5v1.9l-4.6 2.6v-1.8Z"/><path fill="#be29e2" d="M1147 366.3l-4.1 2.4v-0.1Z" style="animation: 4s linear infinite both a5_d;"/><path fill="#fff" d="M1153.1 362.8l-4 2.3h-0.1Z" style="animation: 4s linear infinite both a6_d;"/><path fill="#be29e2" d="M1158.1 359.9h.1l-4.1 2.3Z" style="animation: 4s linear infinite both a7_d;"/><path fill="#fff" d="M1319.1 457.2c3.5 2 3.5 5.3 0 7.4l-105 61c-3.5 2-9.2 2-12.7 0l-29.6-17.1c-3.5-2-3.5-5.3 0-7.4l105-61c3.5-2 9.2-2 12.7 0l29.6 17.1Z"/><path fill="#82a9d8" d="M1321.7 461.2v.3c0 .1 0 .2-0.1 .2c0 .1 0 .2-0.1 .3c0 .1-0.1 .1-0.1 .2c0 .1-0.1 .2-0.1 .3c0 .1-0.1 .1-0.1 .2c-0.1 .1-0.1 .2-0.2 .3c0 .1-0.1 .1-0.1 .2c-0.1 .1-0.2 .3-0.4 .4l-0.1 .1c-0.1 .1-0.2 .2-0.3 .2c-0.1 .1-0.2 .1-0.3 .2c-0.1 .1-0.2 .1-0.3 .2c-0.1 .1-0.2 .1-0.3 .2l-105 61c-0.4 .2-0.8 .4-1.3 .6c-0.1 0-0.2 .1-0.4 .1c-0.3 .1-0.6 .2-0.8 .3c-0.3 .1-0.6 .2-0.9 .2c-0.4 .1-0.7 .1-1.1 .2h-0.3c-0.5 .1-1 .1-1.5 .1h-0.2c-0.5 0-1 0-1.5-0.1h-0.2c-0.5-0.1-1-0.1-1.4-0.2c-0.1 0-0.2 0-0.3-0.1c-0.4-0.1-0.8-0.2-1.2-0.4c-0.1 0-0.1 0-0.2-0.1c-0.5-0.2-0.9-0.4-1.4-0.6l-29.6-17.1c-0.7-0.4-1.2-0.8-1.6-1.3c-0.7-0.8-1-1.6-1-2.4v8.6c0 1.3 .9 2.7 2.7 3.7l29.6 17.1c.4 .2 .8 .4 1.3 .6h.1c.1 0 .1 0 .2 .1c.3 .1 .5 .2 .8 .3c.1 0 .3 .1 .5 .1c.1 0 .2 0 .3 .1c.1 0 .2 0 .2 .1c.3 .1 .6 .1 .9 .2h2.6c.3 0 .7 0 1-0.1h.4c.3 0 .5-0.1 .8-0.1c.1 0 .2-0.1 .3-0.1c.3-0.1 .6-0.1 .9-0.2c.2 0 .3-0.1 .5-0.1c.1 0 .2-0.1 .4-0.1c.1 0 .2-0.1 .4-0.1c.4-0.2 .9-0.4 1.3-0.6l105-61c0 0 .1 0 .1-0.1c.1 0 .2-0.1 .2-0.2c.1-0.1 .2-0.1 .3-0.2c.1-0.1 .2-0.1 .3-0.2c.1-0.1 .2-0.2 .3-0.2h.1l.1-0.1l.4-0.4l.1-0.1c0 0 0-0.1 .1-0.1c.1-0.1 .1-0.2 .2-0.3l.1-0.1v-0.1c.1-0.1 .1-0.2 .1-0.3c0-0.1 .1-0.1 .1-0.2v-0.1c0-0.1 .1-0.2 .1-0.3c0-0.1 0-0.1 .1-0.2v-0.3v-8.9c-0.5 .2-0.5 .3-0.5 .4Z"/><path fill="#c5dbf9" d="M1220.4 501.3c.5 .3 .5 .8 0 1.1l-15.3 8.9c-0.5 .3-1.3 .3-1.9 0l-15.4-8.9c-0.5-0.3-0.5-0.8 0-1.1l15.3-8.9c.5-0.3 1.3-0.3 1.9 0l15.4 8.9Z"/><path fill="#82a9d8" d="M1220.8 501.9c0 0 0 .1 0 0v.1l-0.1 .1h-0.1l-15.3 8.9c-0.1 0-0.1 .1-0.2 .1h-1.1c-0.1 0-0.1 0-0.2-0.1c-0.1 0-0.1-0.1-0.2-0.1l-15.4-8.9c-0.1-0.1-0.2-0.1-0.2-0.2c-0.1-0.1-0.2-0.2-0.2-0.4v6.7c0 .2 .1 .4 .4 .5l15.4 8.9c.1 0 .1 .1 .2 .1h1.1c.1 0 .1-0.1 .2-0.1l15.3-8.9l.1-0.1l.3-6.6Z"/><path fill="url(#Gradient-10)" d="M253 285.2v43.6l16.4 .5v-44.1Z" transform="translate(943,173)"/><path fill="#ff50ac" d="M1212.8 501.6c.3 .2 .3 .4 0 .6l-8.2 4.7c-0.3 .2-0.7 .2-1 0l-8.2-4.7c-0.3-0.2-0.3-0.4 0-0.6l8.2-4.7c.3-0.2 .7-0.2 1 0l8.2 4.7Z"/><path fill="#c5dbf9" d="M1246.5 485.6c.5 .3 .5 .8 0 1.1l-15.3 8.9c-0.5 .3-1.3 .3-1.9 0l-15.4-8.9c-0.5-0.3-0.5-0.8 0-1.1l15.3-8.9c.5-0.3 1.3-0.3 1.9 0l15.4 8.9Z"/><path fill="#82a9d8" d="M1246.9 486.2v.1l-0.1 .1h-0.1l-15.3 8.9c-0.1 0-0.1 .1-0.2 .1h-1.1c-0.1 0-0.1 0-0.2-0.1c-0.1 0-0.1-0.1-0.2-0.1l-15.4-8.9c-0.1-0.1-0.2-0.1-0.2-0.2c-0.1-0.1-0.2-0.2-0.2-0.4v6.7c0 .2 .1 .4 .4 .5l15.4 8.9c.1 0 .1 .1 .2 .1h1.1c.1 0 .1-0.1 .2-0.1l15.3-8.9l.1-0.1l.3-6.6c0 0 0-0.1 0 0Z"/><path fill="url(#Gradient-11)" d="M278.8 269.1v43.6l16.4 .5v-44.1Z" transform="translate(943,173)"/><path fill="#be29e2" d="M1238.9 485.8c.3 .2 .3 .4 0 .6l-8.2 4.7c-0.3 .2-0.7 .2-1 0l-8.2-4.7c-0.3-0.2-0.3-0.4 0-0.6l8.2-4.7c.3-0.2 .7-0.2 1 0l8.2 4.7Z"/><path fill="#c5dbf9" d="M1274.5 469.6c.5 .3 .5 .8 0 1.1l-15.3 8.9c-0.5 .3-1.3 .3-1.9 0l-15.4-8.9c-0.5-0.3-0.5-0.8 0-1.1l15.3-8.9c.5-0.3 1.3-0.3 1.9 0l15.4 8.9Z"/><path fill="url(#Gradient-12)" d="M306.7 254v43.5l16.4 .6v-44.1Z" transform="translate(943,173)"/><path fill="#82a9d8" d="M1274.9 470.1c0 0 0 .1 0 0c0 .1 0 .1 0 0v.1l-0.1 .1l-15.3 8.9c-0.1 0-0.1 .1-0.2 .1h-1.1c-0.1 0-0.1 0-0.2-0.1c-0.1 0-0.1-0.1-0.2-0.1l-15.4-8.9c-0.1-0.1-0.2-0.1-0.2-0.2c-0.1-0.1-0.2-0.2-0.2-0.4v6.7c0 .2 .1 .4 .4 .5l15.4 8.9c.1 0 .1 .1 .2 .1h1.1c.1 0 .1-0.1 .2-0.1l15.3-8.9l.1-0.1l.2-6.6Z"/><path fill="#ff50ac" d="M1266.9 469.8c.3 .2 .3 .4 0 .6l-8.2 4.7c-0.3 .2-0.7 .2-1 0l-8.2-4.7c-0.3-0.2-0.3-0.4 0-0.6l8.2-4.7c.3-0.2 .7-0.2 1 0l8.2 4.7Z"/><path fill="#c5dbf9" d="M1300.6 453.8c.5 .3 .5 .8 0 1.1l-15.3 8.9c-0.5 .3-1.3 .3-1.9 0l-15.4-8.9c-0.5-0.3-0.5-0.8 0-1.1l15.3-8.9c.5-0.3 1.3-0.3 1.9 0l15.4 8.9Z"/><path fill="#82a9d8" d="M1301 454.4c0 .1 0 .1 0 0v.1l-0.1 .1h-0.1l-15.3 8.9c-0.1 0-0.1 .1-0.2 .1h-1.1c-0.1 0-0.1 0-0.2-0.1c-0.1 0-0.1-0.1-0.2-0.1l-15.4-8.9c-0.1-0.1-0.2-0.1-0.2-0.2c-0.1-0.1-0.2-0.2-0.2-0.4v6.7c0 .2 .1 .4 .4 .5l15.4 8.9c.1 0 .1 .1 .2 .1h1.1c.1 0 .1-0.1 .2-0.1l15.3-8.9l.1-0.1l.3-6.6Z"/><path fill="url(#Gradient-13)" d="M333.1 237.7v43.6l16.4 .5v-44.1Z" transform="translate(943,173)"/><path fill="#be29e2" d="M1293 454.1c.3 .2 .3 .4 0 .6l-8.2 4.7c-0.3 .2-0.7 .2-1 0l-8.2-4.7c-0.3-0.2-0.3-0.4 0-0.6l8.2-4.7c.3-0.2 .7-0.2 1 0l8.2 4.7Z"/><path fill="#82a9d8" d="M1162.6 527v9.1c0 1.9-1.3 3.9-3.8 5.4c-5.1 3-13.4 3-18.6 0c-2.6-1.5-3.9-3.4-3.9-5.4v-9.1c0-1.9 1.3-3.9 3.8-5.4c5.1-3 13.4-3 18.6 0c2.6 1.5 3.9 3.5 3.9 5.4Z"/><path fill="#fff" d="M1162.6 527c0 1.9-1.3 3.9-3.8 5.4c-5.1 3-13.4 3-18.6 0c-2.6-1.5-3.9-3.4-3.9-5.4c0-1.9 1.3-3.9 3.8-5.4c5.1-3 13.4-3 18.6 0c2.6 1.5 3.9 3.5 3.9 5.4Z"/><path fill="#be29e2" d="M1149.5 531.5c-2.9 0-5.7-0.7-7.7-1.8c-1.4-0.8-2.3-1.8-2.3-2.7c0-0.8 .8-1.8 2.3-2.6c2-1.1 4.8-1.8 7.7-1.8c2.9 0 5.7 .7 7.7 1.8c1.4 .8 2.3 1.8 2.3 2.7c0 .8-0.8 1.8-2.3 2.6c-2 1.1-4.8 1.8-7.7 1.8Z"/><path fill="#82a9d8" d="M1141.9 538.8v9.1c0 1.9-1.3 3.9-3.8 5.4c-5.1 3-13.4 3-18.6 0c-2.6-1.5-3.9-3.4-3.9-5.4v-9.1c0-1.9 1.3-3.9 3.8-5.4c5.1-3 13.4-3 18.6 0c2.6 1.5 3.9 3.5 3.9 5.4Z"/><path fill="#fff" d="M1141.9 538.8c0 1.9-1.3 3.9-3.8 5.4c-5.1 3-13.4 3-18.6 0c-2.6-1.5-3.9-3.4-3.9-5.4c0-1.9 1.3-3.9 3.8-5.4c5.1-3 13.4-3 18.6 0c2.6 1.5 3.9 3.5 3.9 5.4Z"/><path fill="#be29e2" d="M1128.8 543.3c-2.9 0-5.7-0.7-7.7-1.8c-1.4-0.8-2.3-1.8-2.3-2.7c0-0.8 .8-1.8 2.3-2.6c2-1.1 4.8-1.8 7.7-1.8c2.9 0 5.7 .7 7.7 1.8c1.4 .8 2.3 1.8 2.3 2.7c0 .8-0.8 1.8-2.3 2.6c-2 1.1-4.8 1.8-7.7 1.8Z"/><path fill="#82a9d8" d="M1182.1 538.5v9.1c0 1.9-1.3 3.9-3.8 5.4c-5.1 3-13.4 3-18.6 0c-2.6-1.5-3.9-3.4-3.9-5.4v-9.1c0-1.9 1.3-3.9 3.8-5.4c5.1-3 13.4-3 18.6 0c2.6 1.5 3.9 3.4 3.9 5.4Z"/><path fill="#fff" d="M1182.1 538.5c0 1.9-1.3 3.9-3.8 5.4c-5.1 3-13.4 3-18.6 0c-2.6-1.5-3.9-3.4-3.9-5.4c0-1.9 1.3-3.9 3.8-5.4c5.1-3 13.4-3 18.6 0c2.6 1.5 3.9 3.4 3.9 5.4Z"/><path fill="#203e6d" d="M1169 542.9c-2.9 0-5.7-0.7-7.7-1.8c-1.4-0.8-2.3-1.8-2.3-2.7c0-0.8 .8-1.8 2.3-2.6c2-1.1 4.8-1.8 7.7-1.8c2.9 0 5.7 .7 7.7 1.8c1.4 .8 2.3 1.8 2.3 2.7c0 .8-0.8 1.8-2.3 2.6c-1.9 1.2-4.7 1.8-7.7 1.8Z"/><path fill="#82a9d8" d="M1161.4 550.3v9.1c0 1.9-1.3 3.9-3.8 5.4c-5.1 3-13.4 3-18.6 0c-2.6-1.5-3.9-3.4-3.9-5.4v-9.1c0-1.9 1.3-3.9 3.8-5.4c5.1-3 13.4-3 18.6 0c2.6 1.5 3.9 3.4 3.9 5.4Z"/><path fill="#fff" d="M1161.4 550.3c0 1.9-1.3 3.9-3.8 5.4c-5.1 3-13.4 3-18.6 0c-2.6-1.5-3.9-3.4-3.9-5.4c0-1.9 1.3-3.9 3.8-5.4c5.1-3 13.4-3 18.6 0c2.6 1.5 3.9 3.4 3.9 5.4Z"/><path fill="#be29e2" d="M1148.3 554.7c-2.9 0-5.7-0.7-7.7-1.8c-1.4-0.8-2.3-1.8-2.3-2.7c0-0.8 .8-1.8 2.3-2.6c2-1.1 4.8-1.8 7.7-1.8c2.9 0 5.7 .7 7.7 1.8c1.4 .8 2.3 1.8 2.3 2.7c0 .8-0.8 1.8-2.3 2.6c-1.9 1.2-4.7 1.8-7.7 1.8Z"/><path fill="#82a9d8" d="M1346.9 411.6v9.1c0 1.9-1.3 3.9-3.8 5.4c-5.1 3-13.4 3-18.6 0c-2.6-1.5-3.9-3.4-3.9-5.4v-9.1c0-1.9 1.3-3.9 3.8-5.4c5.1-3 13.4-3 18.6 0c2.6 1.5 3.9 3.4 3.9 5.4Z"/><path fill="#fff" d="M1346.9 411.6c0 1.9-1.3 3.9-3.8 5.4c-5.1 3-13.4 3-18.6 0c-2.6-1.5-3.9-3.4-3.9-5.4c0-1.9 1.3-3.9 3.8-5.4c5.1-3 13.4-3 18.6 0c2.6 1.5 3.9 3.4 3.9 5.4Z"/><path fill="#203e6d" d="M1333.8 416c-2.9 0-5.7-0.7-7.7-1.8c-1.4-0.8-2.3-1.8-2.3-2.7c0-0.8 .8-1.8 2.3-2.6c2-1.1 4.8-1.8 7.7-1.8c2.9 0 5.7 .7 7.7 1.8c1.4 .8 2.3 1.8 2.3 2.7c0 .8-0.8 1.8-2.3 2.6c-2 1.2-4.8 1.8-7.7 1.8Z"/><path fill="#82a9d8" d="M1326.2 423.4v9.1c0 1.9-1.3 3.9-3.8 5.4c-5.1 3-13.4 3-18.6 0c-2.6-1.5-3.9-3.4-3.9-5.4v-9.1c0-1.9 1.3-3.9 3.8-5.4c5.1-3 13.4-3 18.6 0c2.6 1.5 3.9 3.4 3.9 5.4Z"/><path fill="#fff" d="M1326.2 423.4c0 1.9-1.3 3.9-3.8 5.4c-5.1 3-13.4 3-18.6 0c-2.6-1.5-3.9-3.4-3.9-5.4c0-1.9 1.3-3.9 3.8-5.4c5.1-3 13.4-3 18.6 0c2.6 1.5 3.9 3.4 3.9 5.4Z"/><path fill="#ff50ac" d="M1313.1 427.8c-2.9 0-5.7-0.7-7.7-1.8c-1.4-0.8-2.3-1.8-2.3-2.7c0-0.8 .8-1.8 2.3-2.6c2-1.1 4.8-1.8 7.7-1.8c2.9 0 5.7 .7 7.7 1.8c1.4 .8 2.3 1.8 2.3 2.7c0 .8-0.8 1.8-2.3 2.6c-2 1.2-4.8 1.8-7.7 1.8Z"/><path fill="#82a9d8" d="M1366.4 423.1v9.1c0 1.9-1.3 3.9-3.8 5.4c-5.1 3-13.4 3-18.6 0c-2.6-1.5-3.9-3.4-3.9-5.4v-9.2c0-1.9 1.3-3.9 3.8-5.4c5.1-3 13.4-3 18.6 0c2.6 1.6 3.9 3.5 3.9 5.5Z"/><path fill="#fff" d="M1366.4 423.1c0 1.9-1.3 3.9-3.8 5.4c-5.1 3-13.4 3-18.6 0c-2.6-1.5-3.9-3.4-3.9-5.4c0-1.9 1.3-3.9 3.8-5.4c5.1-3 13.4-3 18.6 0c2.6 1.5 3.9 3.4 3.9 5.4Z"/><path fill="#ff50ac" d="M1353.3 427.5c-2.9 0-5.7-0.7-7.7-1.8c-1.4-0.8-2.3-1.8-2.3-2.7c0-0.8 .8-1.8 2.3-2.6c2-1.1 4.8-1.8 7.7-1.8c2.9 0 5.7 .7 7.7 1.8c1.4 .8 2.3 1.8 2.3 2.7c0 .8-0.8 1.8-2.3 2.6c-1.9 1.2-4.7 1.8-7.7 1.8Z"/><path fill="#82a9d8" d="M1345.7 434.9v9.1c0 1.9-1.3 3.9-3.8 5.4c-5.1 3-13.4 3-18.6 0c-2.6-1.5-3.9-3.4-3.9-5.4v-9.1c0-1.9 1.3-3.9 3.8-5.4c5.1-3 13.4-3 18.6 0c2.6 1.5 3.9 3.4 3.9 5.4Z"/><path fill="#fff" d="M1345.7 434.9c0 1.9-1.3 3.9-3.8 5.4c-5.1 3-13.4 3-18.6 0c-2.6-1.5-3.9-3.4-3.9-5.4c0-1.9 1.3-3.9 3.8-5.4c5.1-3 13.4-3 18.6 0c2.6 1.5 3.9 3.4 3.9 5.4Z"/><path fill="#203e6d" d="M1332.6 439.3c-2.9 0-5.7-0.7-7.7-1.8c-1.4-0.8-2.3-1.8-2.3-2.7c0-0.8 .8-1.8 2.3-2.6c2-1.1 4.8-1.8 7.7-1.8c2.9 0 5.7 .7 7.7 1.8c1.4 .8 2.3 1.8 2.3 2.7c0 .8-0.8 1.8-2.3 2.6c-1.9 1.2-4.7 1.8-7.7 1.8Zm-58.9-226.7l-80.4 46.4l.2 57.4l80.3-46.4Z"/><path fill="#ff50ac" d="M1207.6 266.2l-6.2 3.6l.1 20.1l6.2-3.5Z"/><path fill="#be29e2" d="M1216.4 266l-6.2 3.6v15.3l6.2-3.6Z"/><path fill="#ff50ac" d="M1225.1 266.4l-6.2 3.6v9.9l6.2-3.6Z"/><path fill="#be29e2" d="M1233.8 257.8l-6.2 3.5v13.5l6.2-3.5Z"/><path fill="#ff50ac" d="M1242.5 243.3l-6.2 3.6l.1 22.9l6.1-3.6Z"/><path fill="#be29e2" d="M1251.2 249.8l-6.1 3.6v11.4l6.2-3.6Z"/><path fill="#ff50ac" d="M1259.9 238.4l-6.2 3.6l.1 17.7l6.2-3.5Z"/><path fill="#be29e2" d="M1268.7 243.1l-6.2 3.6v8l6.2-3.6Z"/><path fill="#fff" d="M1246.1 270.7v1.8l-44.4 25.7l-0.1-1.8Zm-19.9 17.7v1.9l-24.5 14.2l-0.1-1.8Z"/><path fill="#203e6d" d="M1036.3 242.4l-93.3 53.9l.2 66.6l93.3-53.9Z"/><path fill="#fff" d="M948.5 354.9v-9.1l8-4.6v9.1l-8 4.6Zm-0.3-9.4v9.9l8.6-5l-0.3 .2v-9.5l-8.3 4.8v-0.4Z"/><path fill="#fff" d="M956.8 350.1v-9.1l8-4.6v9.1l-8 4.6Zm8-13.8l-8 4.6l-0.3 .2v9.5l.3-0.2l8.3-4.8l-0.3 .2v-9.5Z"/><path fill="#fff" d="M965.1 345.3v-9.1l8-4.6v9.1l-8 4.6Zm8-13.7l-8 4.6l-0.3 .2v9.5l.3-0.2l8.3-4.8l-0.3 .2v-9.5Z"/><path fill="#fff" d="M973.4 340.5v-9.1l8-4.6v9.1l-8 4.6Zm7.9-13.7l-8 4.6l-0.3 .2v9.5l.3-0.2l8.3-4.8l-0.3 .2v-9.5Z"/><path fill="#fff" d="M981.7 335.7v-9.1l8-4.6v9.1l-8 4.6Zm7.9-13.7l-8 4.6l-0.3 .2v9.5l.3-0.2l8.3-4.8l-0.3 .2v-9.5Z"/><path fill="#fff" d="M990 330.9v-9.1l8-4.6v9.1l-8 4.6Zm7.9-13.7l-8 4.6l-0.3 .2v9.5l.3-0.2l8.3-4.8l-0.3 .2v-9.5Z"/><path fill="#fff" d="M998.3 326.2v-9.1l8-4.6v9.1l-8 4.6Zm7.9-13.8l-8 4.6l-0.3 .2v9.5l.3-0.2l8.3-4.8l-0.3 .2v-9.5Z"/><path fill="#fff" d="M1006.6 321.4v-9.1l8-4.6v9.1l-8 4.6Zm7.9-13.8l-8 4.6l-0.3 .2v9.5l.3-0.2l8.3-4.8l-0.3 .2v-9.5Z"/><path fill="#fff" d="M1014.9 316.6v-9.1l8-4.6v9.1l-8 4.6Zm7.9-13.8l-8 4.6l-0.3 .2v9.5l.3-0.2l8.3-4.8l-0.3 .2v-9.5Z"/><path fill="#fff" d="M1023.1 311.8v-9.1l8-4.6v9.1l-8 4.6Zm8.3-13.9l-8.3 4.8l-0.3 .2v9.5l.3-0.2l8.3-4.8v-9.5Zm-83.2 38.1v9.9l8.3-4.8l.3-0.2l-0.3 .2v-5.8v5.4l-8 4.6v-9.1l8-4.6v1.2v-1.2l-8.3 4.8Z"/><path fill="#fff" d="M958 330.7l-1.2 .7l-0.3 .2v1.2l.3-0.5v-1l1.2-0.6Zm6.7-3.9l-3.7 2.2l3.7-2.2v9.1l-8 4.6v-5.7l-0.3 .5v5.8l.3-0.2l8-4.6l.3-0.2l-0.3 .2v-9.5Z"/><path fill="#fff" d="M965.1 335.8v-9.1l8-4.6v9.1l-8 4.6Zm7.9-13.8l-8 4.6l-0.3 .2v9.5l.3-0.2l8-4.6l.3-0.2l-0.3 .2v-9.5Z"/><path fill="#fff" d="M980.5 317.7l-7.1 4.1l-0.4 .2l.1 9.6l.3-0.2l7.9-4.6l.4-0.2l-0.4 .2v-8.9v8.5l-7.9 4.6v-9.2Z"/><path fill="#fff" d="M989.6 312.5l-7.7 4.4l7.7-4.4v9.1l-7.9 4.6l-0.1-8.8l-0.3 .5v8.9l.4-0.2l7.9-4.6l.4-0.2l-0.4 .2Z"/><path fill="#fff" d="M990 321.4v-9.1l8-4.6v9.1l-8 4.6Zm7.9-13.7l-8 4.6l-0.3 .2v9.5l.3-0.2l8-4.6l.3-0.2l-0.3 .2v-9.5Z"/><path fill="#fff" d="M998.3 316.6v-9.1l8-4.6v9.1l-8 4.6Zm7.9-13.7l-8 4.6l-0.3 .2v9.5l.3-0.2l8-4.6l.3-0.2l-0.3 .2v-9.5Z"/><path fill="#fff" d="M1006.5 311.8v-9.1l8-4.6v9.1l-8 4.6Zm8-13.7l-8 4.6l-0.3 .2v9.5l.3-0.2l8-4.6l.3-0.2l-0.3 .2v-9.5Z"/><path fill="#fff" d="M1014.8 307.1v-9.1l8-4.6v9.1l-8 4.6Zm8-13.8l-8 4.6l-0.3 .2v9.5l.3-0.2l8-4.6l.3-0.2l-0.3 .2v-9.5Z"/><path fill="#fff" d="M1023.1 302.3v-9.1l8-4.6v9.1l-8 4.6Zm8.3-14l-8.3 4.8l-0.3 .2v9.5l.3-0.2l8.3-4.8v-9.5Zm-82.9 47.5v-9.1l8-4.6v9.1l-8 4.6Zm-0.4-9.3v9.9l8.3-4.8l.3-0.2l-0.3 .2v-9.5l-8.3 4.8v-0.4Z"/><path fill="#fff" d="M964.7 323.8v2.6l-3.3 1.9l-0.4 .7l3.7-2.2l.3-0.2l-0.3 .2v-3Zm0-6.5l-8 4.6l-0.3 .2v9.5l.3-0.2l1.2-0.7l.5-0.7l-1.7 1v-9.1l8-4.6v4v-4Z"/><path fill="#fff" d="M973 313.4v8.3l-8 4.6v-2.9l-0.3 .5v3l.3-0.2l8-4.6l.3-0.2l-0.3 .1v-8.6Zm-3.3 1l-4.7 2.7l-0.3 .2v4l.3-0.5v-3.8l4.7-2.6Z"/><path fill="#fff" d="M973 313.4v8.6l.4-0.2l7.1-4.1l-0.3-0.2l-6.8 4l-0.1-7.9Zm16.6-9.8v8.4l-7.3 4.2l-0.3 .6l7.7-4.4l.3-0.2l-0.3 .2l-0.1-8.8Zm-1.9 .4l-6.1 3.5l-0.3 .2v7.4l.3-0.6v-7l6.1-3.5Z"/><path fill="#fff" d="M997.9 298.1l-7.7 4.5l7.7-4.5v9.2l-8 4.6v-8.8l-0.3 .5v8.9l.3-0.2l8-4.6l.3-0.2l-0.3 .2Z"/><path fill="#fff" d="M998.2 307.1v-9.1l8-4.6v9.1l-8 4.6Zm8-14.1l-8 4.6v.4l-0.3 .2v9.5l.3-0.2l8-4.6l.3-0.2l-0.3 .2v-9.9Z"/><path fill="#fff" d="M1006.2 293v9.9l.3-0.2l8-4.6l.3-0.2l-0.3 .2l-0.1-9.5l-7 4l7-4l.1 9.1l-8 4.6v-9.1l.4-0.3l-0.7 .5Z"/><path fill="#fff" d="M1014.8 297.5v-9.1l8-4.6v9.1l-8 4.6Zm7.9-13.7l-8 4.6l-0.3 .2v9.5l.3-0.2l8-4.6l.3-0.2l-0.3 .2v-9.5Z"/><path fill="#fff" d="M1023.1 292.7v-9.1l8-4.6v9.1l-8 4.6Zm8.2-13.9l-8.3 4.8l-0.3 .2v9.5l.3-0.2l8.3-4.8v-9.5Zm-82.8 47.5v-9.1l8-4.6v9.1l-8 4.6Zm-0.4-9.3v9.9l8.3-4.8l.3-0.2l-0.3 .2v-9.5l-8.3 4.8v-0.4Z"/><path fill="#fff" d="M956.8 321.5v-9.1l8-4.6v9.1l-8 4.6Zm7.9-13.7l-8 4.6l-0.3 .2v9.5l.3-0.2l8-4.6l.3-0.2l-0.3 .2v-9.5Z"/><path fill="#fff" d="M973 303l-8 4.6l-0.3 .2v9.5l.3-0.2l4.7-2.7l.5-0.6l-5.2 2.9v-9.1l8-4.6v7.5Zm8.3-4.8l-8 4.6l-0.3 .2v7.5l.3 .2v-7.9l8-4.6v9.1l-6.9 4l.3 .2l6.6-3.8l.3-0.2l-0.3 .2Z"/><path fill="#fff" d="M989.5 293.4l-7.9 4.6l-0.3 .2v9.5l.3-0.2l6.1-3.5l.3-0.6l-6.4 3.8v-9.2l7.9-4.6l.1 7.4Zm8.7-4.6l-0.3 .6v8.4l-7.4 4.2l-0.3 .6l7.7-4.4l.3-0.2v-9.2Zm-2.2 .9l-6.1 3.5l-0.3 .2v7.4l.3-0.6v-7l6.1-3.5Zm10.2 2.8v.9l.7-0.4l-0.3-0.2l-0.1 .1v-0.1l-0.3-0.3Zm8.2-9.8v5.5l-6.6 3.8l-0.5 .6l7-4l.3-0.2l-0.3 .2l.1-5.9Zm-1.4-2.8l-6.5 3.8l-0.3 .2v5.8l.3 .2v-6.2l6.5-3.8Z"/><path fill="#fff" d="M1022.7 274.3l-3.8 2.1l3.8-2.1v9.1l-7.9 4.6v-5.7l-0.4 .4v5.9l.4-0.2l7.9-4.6l.4-0.2l-0.4 .2Z"/><path fill="#fff" d="M1023.1 283.2v-9.1l8-4.6v9.1l-8 4.6Zm8.2-13.9l-8.3 4.8l-0.3 .2v9.5l.3-0.2l8.3-4.8v-9.5Zm-82.9 47.5v-9.1l8-4.6v9.1l-8 4.6Zm-0.3-9.4v9.9l8.3-4.8l.3-0.2l-0.3 .2v-9.5l-8.3 4.8v-0.4Z"/><path fill="#fff" d="M956.7 312v-9.1l8-4.6v9.1l-8 4.6Zm8-13.8l-8 4.6l-0.3 .2v9.5l.3-0.2l8-4.6l.3-0.2l-0.3 .2v-9.5Z"/><path fill="#fff" d="M965 307.2v-9.1l8-4.6v9.1l-8 4.6Zm7.9-13.7l-8 4.6l-0.3 .2v9.5l.3-0.2l8-4.6l.3-0.2l-0.2 .2l-0.1-9.5Z"/><path fill="#fff" d="M973.3 302.4v-9.1l8-4.6v9.1l-8 4.6Zm7.9-13.7l-8 4.6l-0.3 .2v9.5l.3-0.2l8-4.6l.3-0.2l-0.3 .2v-9.5Z"/><path fill="#fff" d="M981.6 297.6v-9.1l8-4.6v9.1l-8 4.6Zm7.9-13.7l-8 4.6l-0.3 .2v9.5l.3-0.2l8-4.6l.3-0.2l-0.3 .2v-9.5Z"/><path fill="#fff" d="M997.8 279.1l-7.9 4.6l-0.4 .2v9.5l.4-0.2l6.1-3.5l.3-0.6l-6.4 3.7v-9.1l7.9-4.6v7.4Zm.7 9l-0.1 .1l.1-0.1Zm7.6-13.8l-8 4.6l-0.3 .2v7.4l.3-0.6v-7l8-4.6v9.1l-5.4 3.1l.3 .2l5.1-2.9l.3-0.2l-0.3 .2v-9.5Z"/><path fill="#fff" d="M1014.4 269.5l-8 4.6l-0.3 .2v9.5l.4-0.1l6.5-3.8l-0.4-0.2l-6.1 3.6l-0.1-9.2l8-4.6v7.4Zm8.3-4.8l-8 4.6l-0.3 .2v7.4l.3-0.2v-7.4l8-4.6v9.2l-3.7 2.2l-0.1 .3l3.8-2.1l.3-0.2l-0.3 .2Z"/><path fill="#fff" d="M1023 273.7v-9.1l8-4.6v9.1l-8 4.6Zm8.3-13.9l-8.3 4.8l-0.3 .2v9.5l.3-0.2l8.3-4.8v-9.5Zm-82.9 47.4v-9.1l8-4.6v9.1l-8 4.6Zm7.9-14.1l-8.3 4.8v9.9l8.3-4.8l.3-0.2l-0.3 .2v-9.9Z"/><path fill="#fff" d="M956.7 302.5v-9.1l8-4.6v9.1l-8 4.6Zm7.9-14.2l-8.3 4.8v9.9l.3-0.2l8-4.6l.3-0.2l-0.3 .2v-9.9Z"/><path fill="#fff" d="M965 297.7v-9.1l8-4.6v9.1l-8 4.6Zm7.9-14.1l-8.3 4.8v9.9l.3-0.2l8-4.6l.3-0.2l-0.3 .2v-9.9Z"/><path fill="#fff" d="M973.3 292.9v-9.1l8-4.6v9.1l-8 4.6Zm7.9-14.1l-8.3 4.8v9.9l.3-0.2l8-4.6l.3-0.2l-0.3 .2v-9.9Z"/><path fill="#fff" d="M981.6 288.1v-9.1l8-4.6v9.1l-8 4.6Zm7.9-14.1l-8.3 4.8v9.9l.3-0.2l8-4.6l.3-0.2l-0.3 .2v-9.9Z"/><path fill="#fff" d="M989.9 283.3v-9.1l8-4.6v9.1l-8 4.6Zm7.9-14.1l-8.3 4.8v9.9l.3-0.2l8-4.6l.3-0.2l-0.3 .2v-9.9Z"/><path fill="#fff" d="M998.1 278.5v-9.1l8-4.6v9.1l-8 4.6Zm8-14.1l-8.3 4.8v9.9l.3-0.2l8-4.6l.3-0.2l-0.3 .2v-9.9Z"/><path fill="#fff" d="M1006.4 273.7v-9.1l8-4.6v9.1l-8 4.6Zm8-14.1l-8.3 4.8v9.9l.3-0.2l8-4.6l.3-0.2l-0.3 .2v-9.9Z"/><path fill="#fff" d="M1014.7 269v-9.1l8-4.6v9.1l-8 4.6Zm7.9-14.2l-8.3 4.8v9.9l.3-0.2l8-4.6l.3-0.2l-0.3 .2v-9.9Z"/><path fill="#fff" d="M1023 264.2v-9.1l8-4.6v9.1l-8 4.6Zm8.3-14.3l-8.6 5v9.9l.3-0.2l8.3-4.8v-9.9Z"/><path fill="#203e6d" d="M1189.7 180.2l-64.4 36.6l.1 51.3l64.5-36.6Z"/><path fill="#be29e2" d="M-1.5 1l5-3v42l-5 3Z" mask="url(#Mask-1)" transform="translate(950.5,303)" style="animation: 4s linear infinite both a8_d;"/><path fill="#fff" d="M1141.6 215c-3 1.7-5.6 4.6-7.6 8l7.6 4.3v-12.3Z"/><path fill="#ff50ac" d="M1144.6 215.9v15.2l9.4 5.3c2.4-4.1 3.8-8.8 3.8-13c0-4.2-1.5-7.1-3.9-8.5c-2.3-1.3-5.6-1.1-9.3 1Z"/><path fill="#be29e2" d="M1134.3 227.2c-2.4 4.1-3.8 8.8-3.8 13c0 4.2 1.5 7.1 3.9 8.5c2.4 1.4 5.7 1.2 9.3-0.9c3.6-2.1 6.9-5.7 9.3-9.8l-9.4-5.3l-9.3-5.5Z"/><path fill="#fff" d="M1182.8 200.5v1.9l-20.3 11.5v-1.9Zm0 8.2v1.9l-20.3 11.5v-1.9Zm-4.6 12.5l-15.7 8.9v1.9l15.7-8.9Z"/><path fill="#203e6d" d="M1092.2 265.2l-46.8 26.6c-0.8 .4-1.2 1.2-1.2 2.1l.1 35.5c0 1.9 2 3 3.6 2.1l46.8-26.6c.8-0.4 1.2-1.2 1.2-2.1l-0.1-35.5c0-1.9-2-3-3.6-2.1Z"/><path fill="url(#Gradient-14)" d="M128.8 108.3l-9.6 16.5c-0.6 1-1.9 1.5-3 1c-1.1-0.4-2.4 0-3 1l-2.6 4.6c-1.2 2.2 1.2 4.6 3.3 3.3l32-18.5c1.4-0.8 1.6-2.8 .4-3.9l-3.6-3.1c-1-0.9-2.5-0.8-3.4 .2l-1.7 1.8c-0.8 .8-2 1-3 .4l-5.8-3.3Z" transform="translate(943,173)"/><path fill="#ff50ac" d="M1071.8 292.9l-9.6 16.5c-0.6 1-1.9 1.5-3 1c-1.1-0.4-2.4 0-3 1l-2.6 4.6c-1.2 2.2 1.2 4.6 3.3 3.3l32-18.5c1.4-0.8 1.6-2.8 .4-3.9l-3.6-3.1c-1-0.9-2.5-0.8-3.4 .2l-1.7 1.8c-0.8 .8-2 1-3 .4l-5.8-3.3Z"/><path fill="#fff" d="M1067.8 462.7c1 .6 1 1.6 0 2.2l-31.1 18.1c-1 .6-2.7 .6-3.8 0l-31.3-18.1c-1-0.6-1-1.6 0-2.2l31.1-18.1c1-0.6 2.7-0.6 3.8 0l31.3 18.1Z"/><path fill="#82a9d8" d="M1068.6 463.9v.6c0 0 0 .1-0.1 .1v.1l-0.1 .1c0 0-0.1 0-0.1 .1l-0.1 .1c0 0-0.1 0-0.1 .1c0 0-0.1 0-0.1 .1l-31.1 18.1c-0.1 .1-0.2 .1-0.4 .2h-0.1c-0.1 0-0.2 .1-0.2 .1c-0.1 0-0.2 0-0.3 .1c-0.1 0-0.2 0-0.3 .1h-0.5h-0.5h-0.1c-0.1 0-0.3 0-0.4-0.1h-0.1c-0.1 0-0.3-0.1-0.4-0.1h-0.1c-0.1-0.1-0.3-0.1-0.4-0.2l-31.3-18.1c-0.2-0.1-0.4-0.2-0.5-0.4c-0.2-0.2-0.3-0.5-0.3-0.7v13.5c0 .4 .3 .8 .8 1.1l31.2 17.6c.1 .1 .2 .1 .4 .2h.1c.1 0 .2 .1 .2 .1h2.2c.1 0 .2 0 .3-0.1h.3c.1-0.1 .3-0.1 .4-0.2l31.1-18.1h.1c0 0 .1 0 .1-0.1l.1-0.1c0 0 .1 0 .1-0.1l.1-0.1c0 0 0-0.1 .1-0.1v-0.2v-0.2v-13.5c0 0 0-0.1 0 0Z"/><path fill="#fff" d="M1056.5 454c.7 .4 .7 1 0 1.4l-20.5 11.9c-0.7 .4-1.8 .4-2.5 0l-20.5-11.9c-0.7-0.4-0.7-1 0-1.4l20.4-11.9c.7-0.4 1.8-0.4 2.5 0l20.6 11.9Z"/><path fill="#c5dbf9" d="M1057 454.8c0 .1 0 .1 0 0v.4c0 0 0 .1-0.1 .1h-0.1h-0.1h-0.1l-20.6 12c-0.1 0-0.2 .1-0.2 .1h-0.1c-0.1 0-0.1 0-0.2 .1h-0.4h-1c-0.1 0-0.2 0-0.2-0.1c-0.1 0-0.2-0.1-0.3-0.1l-20.6-11.9c-0.1-0.1-0.2-0.2-0.3-0.2c-0.1-0.1-0.2-0.3-0.2-0.5v8.9c0 .3 .2 .5 .5 .7l20.6 11.9c.1 0 .2 .1 .3 .1c.1 0 .1 0 .2 .1h1.9c.1 0 .2-0.1 .2-0.1l20.4-11.9h.2l.1-0.1v-0.1v-0.1v-0.1v-0.1l.1-9.1c0 0 0-0.1 0 0Z"/><path fill="url(#Gradient-15)" d="M80.8 281.4l21.9 .7v-0.7m0 0h-21.9" mask="url(#Mask-2)" transform="translate(943,173)" style="animation: 4s linear infinite both a9_d;"/><path fill="#ff50ac" d="M1045.7 454.4c.3 .2 .3 .5 0 .7l-10.3 6c-0.3 .2-0.9 .2-1.2 0l-10.3-6c-0.3-0.2-0.3-0.5 0-0.7l10.3-6c.3-0.2 .9-0.2 1.2 0l10.3 6Z"/><path fill="#fff" d="M1119.3 499.7c1 .6 1 1.6 0 2.2l-31 18.1c-1 .6-2.7 .6-3.8 0l-31.3-18.1c-1-0.6-1-1.6 0-2.2l31.1-18.1c1-0.6 2.7-0.6 3.8 0l31.2 18.1Z"/><path fill="#82a9d8" d="M1120.1 500.9c0 0 0 .1 0 0v.6c0 0 0 .1-0.1 .1v.1l-0.1 .1c0 0-0.1 0-0.1 .1l-0.1 .1c0 0-0.1 0-0.1 .1c0 0-0.1 0-0.1 .1l-31.2 17.8c-0.1 .1-0.2 .1-0.4 .2h-0.1c-0.1 0-0.2 .1-0.2 .1c-0.1 0-0.2 0-0.3 .1c-0.1 0-0.2 0-0.3 .1h-0.5h-0.5h-0.1c-0.1 0-0.3 0-0.4-0.1h-0.1c-0.1 0-0.3-0.1-0.4-0.1h-0.1c-0.1-0.1-0.3-0.1-0.4-0.2l-31.3-18.1c-0.2-0.1-0.4-0.2-0.5-0.4c-0.2-0.2-0.3-0.5-0.3-0.7v13.5c0 .4 .3 .8 .8 1.1l31.3 18.1c.1 .1 .2 .1 .4 .2h.1c.1 0 .2 .1 .2 .1h2.2c.1 0 .2 0 .3-0.1h.3c.1-0.1 .3-0.1 .4-0.2l31.1-18.1h.1c0 0 .1 0 .1-0.1l.1-0.1c0 0 .1 0 .1-0.1l.1-0.1c0 0 0-0.1 .1-0.1v-0.2v-0.2v-13.7Z"/><path fill="#fff" d="M1108 491c.7 .4 .7 1 0 1.4l-20.4 11.9c-0.7 .4-1.8 .4-2.5 0l-20.6-11.9c-0.7-0.4-0.7-1 0-1.4l20.4-11.9c.7-0.4 1.8-0.4 2.5 0l20.6 11.9Z"/><path fill="#c5dbf9" d="M1108.5 491.8v.4c0 0 0 .1-0.1 .1h-0.1h-0.1h-0.1l-20.4 11.9c-0.1 0-0.2 .1-0.2 .1h-0.1c-0.1 0-0.1 0-0.2 .1h-0.4h-1c-0.1 0-0.2 0-0.2-0.1c-0.1 0-0.2-0.1-0.3-0.1l-20.6-11.9c-0.1-0.1-0.2-0.2-0.3-0.2c-0.1-0.1-0.2-0.3-0.2-0.5v8.9c0 .3 .2 .5 .5 .7l20.6 11.9c.1 0 .2 .1 .3 .1c.1 0 .1 0 .2 .1h1.9c.1 0 .2-0.1 .2-0.1l20.4-11.9h.2l.1-0.1v-0.1v-0.1v-0.1v-0.1l-0.1-9Z"/><path fill="url(#Gradient-16)" d="M132.3 318.4l21.9 .7v-0.7Z" mask="url(#Mask-3)" transform="translate(943,173)" style="animation: 4s linear infinite both a10_d;"/><path fill="#ff50ac" d="M1097.2 491.4c.3 .2 .3 .5 0 .7l-10.3 6c-0.3 .2-0.9 .2-1.2 0l-10.3-6c-0.3-0.2-0.3-0.5 0-0.7l10.3-6c.3-0.2 .9-0.2 1.2 0l10.3 6Z"/><path fill="#f55d61" d="M1326.2 325l-5.2-11.4l10.8-5.6l5.2 11.4l-10.8 5.6Zm-2-10.3l3.1 6.9l6.5-3.3l-3.1-6.9l-6.5 3.3Zm-883.9-92.7l-5.3-11.4l10.7-5.6l5.3 11.4l-10.7 5.6Zm-2.1-10.3l3.1 6.9l6.5-3.3l-3.1-6.9l-6.5 3.3Z"/><path fill="#2372ec" d="M834 236c-4.4 0-8-3.6-8-8c0-4.4 3.6-8 8-8c4.4 0 8 3.6 8 8c0 4.4-3.6 8-8 8Zm0-13.5c-3.1 0-5.5 2.4-5.5 5.5c0 3.1 2.4 5.5 5.5 5.5c3.1 0 5.5-2.4 5.5-5.5c0-3.1-2.4-5.5-5.5-5.5Z"/><path fill="#d4ecff" d="M920 539c7.2 0 13-5.8 13-13c0-7.2-5.8-13-13-13c-7.2 0-13 5.8-13 13c0 7.2 5.8 13 13 13Z"/><path fill="#2372ec" d="M1264 236c3.9 0 7-3.1 7-7c0-3.9-3.1-7-7-7c-3.9 0-7 3.1-7 7c0 3.9 3.1 7 7 7Z"/></g></svg>